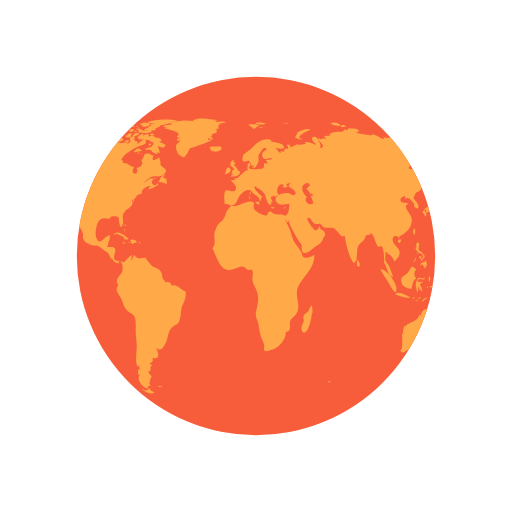
t = 0.00 s
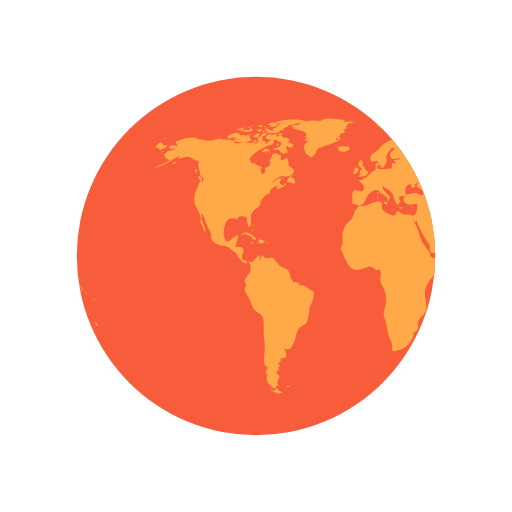
t = 0.50 s
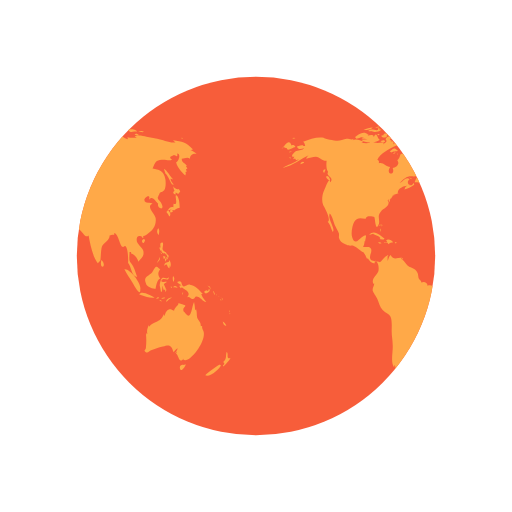
t = 1.00 s
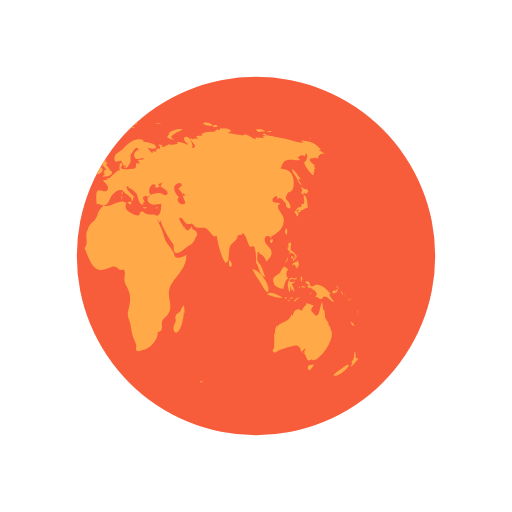
t = 1.50 s

The animated SVG that drew these frames (rendered in a browser with its animation timeline set to each time). Animation: 2 SMIL elements (animateTransform=2); one cycle of 2.00 s, repeats indefinitely.

<svg width="200px"  height="200px"  xmlns="http://www.w3.org/2000/svg" viewBox="0 0 100 100" preserveAspectRatio="xMidYMid" class="lds-earth" style="background: none;"><defs><clipPath id="cut-off"><circle cx="50" cy="50" r="35"></circle></clipPath></defs><circle cx="50" cy="50" r="35" fill="#f75d3a"></circle><g clip-path="url(#cut-off)"><path transform="translate(-65.4465 0)" fill="#ffa948" d="M64.4,74.4c0.3,0.3,0.2,0.3-0.3,0.3C64.1,74.3,64.2,74.5,64.4,74.4z M31.4,75.4c-0.2,0.1-0.3-0.2-0.5,0.1c0.3,0.2,0.6,0.1,0.8-0.1C31.6,75.2,31.6,75.4,31.4,75.4z M84.9,36.9c-0.3,0.2-0.8-0.1-1.1-0.5 c0.1,0.2,0.1,0.6,0.3,0.9c-0.5,0.2-0.2,0.6,0.2,0.7c0-0.1,0-0.3,0-0.4c0.2,0.1,0.4,0.2,0.5,0.3c0.2-0.2,0.2-0.3,0.4-0.5 C85.1,37.2,85,37,84.9,36.9z M85.1,40.6c0-0.6-0.1-2.1-0.6-2.4c-0.6-0.4,0.5,2.1-0.6,1.6c0,0.2-0.1,0.5,0,0.7 c-0.8-0.3-0.9,0.5-1.4,0.9c0.3,0.3,0.4,0.6,0.6,0.9c0.3-0.4,0.2-0.9-0.3-1.2c0.2,0,0.4-0.2,0.6-0.2c0.2,0,0.6,0.2,0.6,0.2 C84.2,41,84.5,40.7,85.1,40.6z M83.7,41c-0.4-0.1-0.7,0.2-0.3,0.6c0.2-0.4,0-0.1,0.3-0.2C83.8,41.2,83.6,41.1,83.7,41z M93.5,62.8 c0.1,0.5,0.3,0.9,0.7,0.8C94.1,63.3,93.8,63,93.5,62.8z M93,71.2c-0.1-0.1-2.5,1.6-2.9,2.1c0.8,0.5,2.9-1.2,3.1-2.1 C93,71.5,92.9,71.2,93,71.2z M95,69.9c-0.4,0.2-0.6,0-0.5-0.4c0,0.1-0.1,0.2-0.1,0.3c0.1-0.5,0.1-0.8-0.1-1.1 c-0.3,0.7,0.1,1.4-0.7,2c0.3,0.3,0.3,0.4-0.1,0.7c0.1,0,0.1,0.1,0.1,0.2C93.9,71.3,95,70.2,95,69.9z M82,50.6 c0.2-0.2,0.3-0.2,0.3-0.5c-0.1,0-0.3-0.1-0.4-0.1C81.9,50.2,81.9,50.4,82,50.6z M82.4,50.6c-0.3-0.4-0.2,0.1-0.1,0.5 c0.2-0.3,0.3-0.5,0.2-0.9C82.5,50.4,82.4,50.5,82.4,50.6z M82.8,49.7c-0.1,0-0.2,0-0.3,0c0,0.1,0.2,0.4,0.2,0.5c-0.1,0-0.1,0-0.2,0 c0.1,0.2,0.1,0.3,0.2,0.5c0.1-0.2,0.1-0.2,0-0.5c0.1,0,0.2,0.1,0.2,0.1C83,50.1,82.9,49.9,82.8,49.7z M81,51 c0.2-0.3,0.3-0.4,0.2-0.8c-0.1,0.5-0.4,0.8-0.6,1.2C80.8,51.3,80.9,51.1,81,51z M81.2,48.6c0.1,0.2,0.1,0.5,0.3,0.3 c0,0.4,0.3,0.6,0.6,0.6c0,0,0-0.1,0.1-0.1c0.1,0.2,0.2,0.3,0.4,0.4c0-0.7-0.6-0.5-0.8-1c-0.2-0.4,0.2-0.9,0-1.4 c-0.5-0.1-0.6,0.3-0.4,1c0,0-0.1-0.1-0.1-0.1C81.1,48.3,81.1,48.4,81.2,48.6z M83.3,52.2c0.1-0.5,0.1-1.1-0.3-1.4c0,0.1,0,0.2,0,0.3 c-0.4,0.2-0.9,0.1-0.9,0.8c0.7-0.7,0.4,0.2,1,0.5c0-0.2,0.1-0.5,0.1-0.7C83.2,52,83.3,52.1,83.3,52.2z M81.5,49.6 c0.1-0.1,0.3-0.1-0.2-0.3C81.4,49.4,81.5,49.5,81.5,49.6z M91.8,57.4c0.1,0.1,0,0.2,0.2,0.1c-0.1-0.2-0.2-0.5-0.3-0.7 C91.6,57,91.7,57.1,91.8,57.4z M90.2,57.3c0.4-0.1,1.1-0.5,0.6-0.9c-0.1,0.4-0.2,0.6-0.4,0.3c-0.1,0-0.5,0.2-0.5,0.3 C89.9,57.2,90,57.2,90.2,57.3z M90.9,56.1c0.1,0.2,0.2,0.3,0.2,0.5c0.1-0.5-0.2-0.8-0.6-0.8C90.7,55.9,90.8,56,90.9,56.1z M90.3,59 c-0.2-0.4-0.7-0.7-1-1.6c0.1,0,0.2,0,0.3,0c-0.7-0.7-1.4-1.7-2.5-1.8c-0.5-0.1-1,0.5-1.3,0.3c-0.5-0.2-0.1-1.4-1.2-0.8 c0.3,0.4,0.6,0.5,0.9,0.6c-0.2,0-0.3,0.1-0.5,0.1c0.1,0.2,0.2,0.4,0.3,0.5c0.1,0,0.2-0.2,0.2-0.2c0.6,0.5,2,1,1,2 c0.6-0.3,0.7,0.4,1.2,0.3c0.4-0.1,0.4-0.5,0.6-0.5C89.2,57.9,89.5,58.9,90.3,59z M93.2,58.5c-0.1,0.1-0.2-0.2-0.2,0.1 C93.3,58.8,93.2,58.6,93.2,58.5z M92.4,57.7c0,0-0.1-0.2-0.2-0.3C92.2,57.6,92.3,57.6,92.4,57.7z M92.9,58c0.1,0.1,0.1,0.1,0.2,0.2 c-0.2-0.2-0.3-0.3-0.5-0.4C92.7,57.8,92.8,57.9,92.9,58z M93.5,59.1C93.6,58.9,93.6,58.8,93.5,59.1z M93.5,58.7c0-0.2,0-0.4-0.2-0.6 C93.3,58.3,93.4,58.5,93.5,58.7z M81,45.9c0.1-0.5,0.2-1-0.1-1.3C80.6,45,80.6,45.5,81,45.9z M94.8,61c0,0,0.1-0.2,0-0.4 C94.7,60.8,94.8,61.1,94.8,61z M94.8,61.2c0.1,0.1,0,0.3,0.2,0.1C94.9,61.1,94.8,61.2,94.8,61.2z M29.5,76.3 c-0.4-0.8-0.5-0.2-0.7-0.2c0.2,0-0.3,0.2-0.3,0.2c-0.2,0-0.6-0.3-0.9-0.4c0.9,0.9,1.9,1.2,2.6,0.7C30,76.6,29.8,76.4,29.5,76.3z M89.6,64.4c0-0.2-0.2-0.3-0.1-0.7c-0.2,0-0.1-0.1-0.3,0c0.1-0.8-0.5-1.1-0.7-1.7c-0.1-0.5,0-1-0.2-1.6c-0.1,0.1-0.1,0.1-0.2,0.2 c0-0.5-0.1-1.1-0.2-1.6c-0.5,0.9-0.5,3.8-1.7,2.2c-0.3-0.5-0.4-0.2-0.4-0.8c0-0.3,0.4-0.5,0.4-0.7c0-0.1-1.1-0.4-1.4-0.5 c0.3,0.3-0.7,0.7-0.8,1.5c-0.5-0.2-0.7-0.4-1.1-0.2c-0.4,0.1-0.7,0.9-0.7,1.1c0,0-0.1,0.1-0.1,0.1c0-0.1,0-0.2-0.1-0.3 c-0.4,0.8-0.6,1.1-1.3,1.4c-0.6,0.3-1.1,0.4-1.6,1c0-0.1,0-0.2,0-0.3c-0.3,0.6-0.5,1.1-0.3,1.8c-0.1-0.1-0.1-0.2-0.2-0.3 c0,0.1,0,0.3,0,0.4c0-0.1-0.1-0.1-0.1-0.2c0.1,1,0.1,1.7,0,2.7c0,0.4-0.6,0.5,0,0.9c0.4,0.2,0.7-0.3,1-0.4c0.8-0.2,1.4-0.5,2.3-0.7 c1.4-0.5,1.7-0.2,2.1,1.1c0.2-0.3,0.5-0.6,0.8-0.8c-0.1,0.4-0.3,0.7-0.6,1c0.2-0.1,0.3-0.2,0.5-0.4c-0.1,0.2-0.1,0.3-0.2,0.5 c0.5,0.2,0.5,2.1,1.5,0.9c0,0.1-0.1,0.1-0.1,0.2C86.9,71.3,90.8,66.1,89.6,64.4z M85.9,71.3c-0.4-0.2-1,0.2-0.7,0.8 c0.2,0.6,0.9-0.4,1.1-0.9C86.2,71.2,86.1,71.2,85.9,71.3z M24.6,44.3c0-0.2,0.2-0.3-0.1-0.5C24.5,44,24.6,44.2,24.6,44.3z M24.2,44.9c0.1,0.1,0.1,0.2,0.1,0.4c0.1-0.2,0.1-0.3,0-0.6C24.1,44.6,24.3,44.8,24.2,44.9z M24.4,43.9c-0.2,0-0.3-0.1-0.3,0.2 C24.3,44.1,24.4,43.9,24.4,43.9z M36.2,56.9c-1-0.3-1.6-1.5-2.7-1.1c0-0.7-0.8-0.9-1.2-0.6c0-0.4-0.4-0.5-0.5-0.8 c-0.1-0.1-0.1-0.7-0.2-1c-0.3-0.7-0.6-0.8-1.2-1.1c-0.6-0.3-0.6-0.2-1.1-0.8c-0.3-0.4-0.6-0.7-1-1c0.1,0,0.2-0.1,0.3-0.1 c-0.9-0.2-1.7,0.6-2.3-0.6c-0.4,0.3-0.4,0.8-0.6,1.2c0-0.3,0-0.7,0-0.9c0.4-0.6-0.1-0.2-0.5,0.1c-0.3,0.2-0.7,0.9-1,1 c0,0-1.6-0.3-1.6-0.3c-0.8-0.7,0.1-1.4-0.1-2.2c-0.2-0.8-1.1-0.3-1.6-0.5c0.2-0.3,0.3-0.7,0.3-1.1c0.1,0,0.1,0,0.1,0.1 c0.2-1.2,0.5-1.7-0.7-0.8c-0.6,0.5-1.3,1.5-1.8,0c-0.3-0.8,0-2.4,0.4-3.1c0.7-1.1,1.6-0.5,2.3-0.6c-0.1-0.7,1.4-0.4,1.6-0.3 c0.2,0.3,0.2,2.8,0.8,1.6c0.5-1-0.4-1.7,0.5-2.7c0.6-0.7,2-1.1,1.3-2.2c0.1,0,0.1,0,0.2,0.1c0-0.2,0-0.3,0.1-0.4 c0,0.4,0,0.4-0.1,0.8c0.3-0.4,0.3-0.4,0.3-0.9c0.1,0.1,0.1,0.1,0.1,0.2c0.2-0.3,0.4-0.5,0.4-0.7c0,0,0.4-0.1,0.6-0.1 c-0.1,0-0.3,0-0.5,0c0.4-0.2,0.8-0.2,1.1-0.4c-0.1,0,0,0-0.2,0c-0.1-0.9,1.4-1.5,1.9-1.4c-0.5,0.2-0.4,0.3-0.6,0.7 c0.5-0.1,1.4-0.5,1.9-0.9c0-0.1-0.1-0.3-0.1-0.4c-0.6,1.2-1.7-0.1-0.8-0.7c-0.7-0.6-1.3,0.5-2,0.8c0.5-0.5,1.1-1.2,1.7-1.3 c0.8-0.2,1.5,0.2,2.2-0.4c1.2-0.9,0.1-1.1-0.6-1.9c0.2-0.5-0.1-0.9-0.2-1.5c-0.5,0.5-1.8,1-1.1-0.3c-0.5,0-0.6-0.4-1.2-0.4 c-1,0-0.4,0.7-1.2,1.3c0.6,0.8-0.3,1.4-0.9,1.5c0.6,1.6-1.5,1.4-0.5-0.2c-0.8,0-1.4-1-2.2-0.7c0-0.6,0.1-0.4-0.3-0.7 c0.5-1.3,2.5-2.2,3.5-2.7c0.3-0.1,1.4-0.2,1.3-0.9c-0.2-1-1.3,0.4-1.7,0.6c0.1-0.2,0-0.2,0.1-0.5c-0.2,0-0.2-0.2-0.6,0 c0.1-0.1,0.1-0.2,0.2-0.3c-0.1,0-0.2,0-0.4-0.1c0.7-0.6-0.4-1-0.8-0.1c0.5,0.5-0.1,0.7-0.5,1c0.1-0.1,0.1-0.2,0.2-0.3 c-0.5-0.2-1,0.1-1.6,0c-0.4-0.1-0.7-0.4-1.2-0.1c0,0,0.1,0.1,0.1,0.1c-0.4,0.1-1.1,0.1-1.7,0c0.1-0.1,0.3-0.1,0.4-0.2 c-0.6-0.3-1.5-0.7-2.1-0.3c0.1-0.1,0.1-0.2,0.2-0.3c-0.4,0.3-0.9,0-1.4,0c-0.6,0.1-1.2,0.4-1.8,0.4c-0.6,0-2.5-0.4-2.7-0.6 c-1.3-0.2-2.7,0.3-4,0.8c0.3,0.2,0.3,0.4,0.4,0.8c-0.2,0-0.3,0-0.5,0c0.1-0.1,0.1-0.1,0.2-0.2c-0.4,0-0.9,0.2-1.3,0.3 c0.2,0.7,0.9,0.5,1.4,0.3c-0.3,0.5-0.9,0.4-1.5,0.6c-0.5,0.2-1.4,1.3-0.4,1.1c-0.1,0.1-0.1,0.3-0.3,0.5c0.2-0.1,0.3-0.1,0.5-0.1 c0,0.1,0,0.1-0.1,0.2c0.1,0,0.1-0.1,0.2-0.1c0,0.1,0,0.1,0,0.2c0.2-0.1,0.4-0.1,0.6-0.2c-1,0.9-2.2,1-3.2,1.7 c2.1-0.4,3.5-1.8,5.4-2.6c-0.3,0.1-0.7,0.4-0.8,0.8c0.8-0.2,1.2-0.4,1.9-0.4c0.8,0.1,1.3,0.9,2.1,0.8c-0.1,0.6-0.1,1.8,0.3,2.2 c-0.6,0.8,1.3,1,0.4,2c-0.2-1.2-0.9,1-1.2,1.6c-0.4,0.8-0.5,2-0.2,2.8c0.2,0.4,1.7,3,0.9,3.3c0.6,0.7,0.6,1.2,1,2 c0.6-0.7-1.1-2.5-0.6-3.6c0.4,0.2,0.8,1.8,1,2.3c0.2,0.4,0.6,1.1,0.8,1.6c0.1,0.7-0.2,0.6,0.2,1.3c0.2,0.4,0.9,0.7,1.3,0.9 c0.5,0.3,1,0.1,1.3,0.2c0.8,0.3,1.4,1.1,2.1,1.3c0,0-0.1,0-0.1,0c0.4,0.5,0.5,0.9,0.7,1.3c0.1-0.1,0.1-0.1,0.1-0.2 c0.4,0.6,0.9,1.2,1.4,1c-0.1-0.8,0.3-0.4,0.5-0.1c0.3,0.5,0.3,1.3,0.2,1.7c-0.2,0.7-1.6,1.6-0.9,2.5c0-0.1,0.1-0.1,0.1-0.2 c0,0.6-0.4,0.8-0.3,1.5c0.1,0.3,0.7,1.2,0.9,1.6c0.3,0.7,0.5,1.6,1,2.1c0.5,0.6,1.3,0.7,1.6,1.4c0.3,0.7,0.2,2,0.2,2.8 c0,1,0.2,1.8,0.2,2.7c0.1,1.2-0.5,3.5,0.3,4.4c0-0.2,0-0.3,0-0.5c0.3,0.3,0.2,0.4,0.3,0.9c-0.1,0-0.2-0.1-0.3-0.1c0,0.5,0,0.6-0.1,1 c0.1,0,0.3,0.1,0.4,0.1c-0.8,1.1,0.7,2.6,1.6,2.7c-0.1-0.5,0.1-0.6,0.6-0.6c-0.6-0.4-0.2-0.6-0.2-1c0-0.2,0.3-0.7,0.3-0.7 c0-0.2-0.3-0.5-0.3-0.4c0-0.1-0.3-0.3-0.3-0.6c0-0.2,0.4-0.2,0.4-0.2c0.1-0.5-0.2-0.7,0.3-1c0-0.1-0.1-0.1-0.1-0.2 c-0.8,0,0-0.5,0-0.4c0.1-0.3,0.5-0.3,0.1-0.9c1.8,0.4,1.2-1.1,0.8-2c1,0.9,1.4,0,1.9-1c0.6-1.3,0.3-2.4,1.5-3.2 c0.7-0.5,0.7-0.1,1.1-1c0.3-0.8,0.3-1.4,0.4-2.2C35.4,59.7,36.6,58.3,36.2,56.9z M24.2,26.2c-0.2,0-0.3-0.1-0.5,0 C23.9,26.6,23.9,26.3,24.2,26.2z M22.4,25.3c-0.2,0.1-0.4,0.2-0.5,0.3c0.4,0.1,0.8,0,1.2,0c-0.2,0-0.4,0.2-0.6,0.2 c0.5,0,1.7,0,2-0.5c-0.2,0-0.3,0-0.4,0c0-0.1,0-0.2,0.1-0.3c-0.4,0.1-0.3-0.1-0.4,0.4C23.3,25.5,22.8,25.2,22.4,25.3z M24.2,27.3 c-0.5-0.1-0.6-1.9-1.2-0.5c0-0.6-0.7-0.4-1.2-0.3c0.1-0.1,0.1-0.1,0.2-0.2c-0.5-0.1-1.1,0.2-1.5,0.5c0.2,0,0.4,0.1,0.7,0.1 c-0.2,0-0.4,0.1-0.6,0.1c0.3,0.2,0.8,0.1,1.2,0.2c-0.4,0-0.8,0.1-1.2,0.1C21.2,28.1,23.6,27.9,24.2,27.3z M24,24.9 c0-0.3-0.3-0.1-0.7,0C23.6,25,23.8,24.9,24,24.9z M21.6,25.4c0.4-0.1,0.9-0.1,1.2-0.5c-0.6,0-1.2,0.2-1.8,0.5 C21.2,25.4,21.4,25.4,21.6,25.4z M32.4,34.8c-0.1,0-0.2,0.2-0.3,0c0,0,0.1-0.1,0.1-0.1c-0.1,0-0.3,0-0.4,0c0.2-0.2,0.3-0.5,0.5-0.7 c-0.6,0.1-1.2,1.1-1.3,1.6c0.3,0,0.7,0,1,0.1c-0.1,0.1-0.1,0.1-0.2,0.2c0.1-0.1,0.4-0.2,0.5-0.3c0,0.1,0,0.2-0.1,0.4 c0.4,0,0.5-0.3,0.4-0.7c-0.1,0-0.1,0-0.2,0.1c0-0.1,0.1-0.2,0.1-0.3C32.6,34.9,32.5,34.9,32.4,34.8z M14,35c0.7,0.6,0.5-0.1,0.2-0.5 C13.7,34.1,13.5,34.6,14,35z M19.6,27.1c0.8-0.1,1.5-0.7,2.3-0.8c-0.9-0.9-1.9,0-2.6,0.5C19.5,26.8,19.5,27,19.6,27.1z M27.7,29.4 c-0.8-0.6-0.7-0.5-1.6,0.2c0.1,0,0.4,0.2,0.3,0.2C27,29.4,27.6,29.7,27.7,29.4z M13.3,33.1c-0.2,0.2-0.3,0.4,0,0.7 c0.1-0.2,0.2-0.5,0.3-0.7C13.4,33.1,13.4,33.1,13.3,33.1z M27.5,30.1c0.1,0,0.1,0.3,0.2-0.1C27.6,30,27.6,30.1,27.5,30.1z M29.8,36 c-0.1,0,0-0.3-0.2-0.1c0.3,0.2,0.2,0.2,0.6,0.1C30.1,36.1,29.9,36.1,29.8,36z M26.7,30c0.2,0,0.3,0.1,0.6-0.2 C27,29.8,26.9,29.9,26.7,30z M30.5,35c-0.2-0.2-0.3-0.3-0.6-0.3C30.1,34.9,30.3,34.9,30.5,35z M27,25.3c0,0.2,0.1,0.2,0,0.5 c0.7,0.2,2.2,0.4,2.7-0.2c-0.7-0.3-1.4,0.1-2.1-0.2c0,0,0.1-0.1,0.1-0.1c-0.4-0.2-0.8-0.3-1.3-0.1C26.7,25.3,26.8,25.3,27,25.3z M26.8,24.9c0.2,0,0.3,0,0.5,0C27.2,24.8,26.9,24.9,26.8,24.9z M27.5,24.4c0.1,0,0.2,0,0.4,0c-0.1,0.1-0.2,0.1-0.3,0.2 c0.6,0.4,1.2,0,1.8-0.2c-0.5-0.6-1.3-0.6-2-0.2C27.3,24.4,27.4,24.2,27.5,24.4z M26.3,25.8c0.2,0,0.3,0.1,0.5-0.1 C26.6,25.6,26.1,25.4,26.3,25.8z M27,24.8c-0.1-0.2-0.1-0.3-0.5,0C26.8,24.9,26.8,24.7,27,24.8z M29.7,26.4c0.1,0,0.3,0,0.5,0 c-0.2-0.3-0.6-0.4-0.9-0.2C29.4,26.5,29.4,26.4,29.7,26.4z M26.9,26c-0.5-0.1-0.9,0.1-1,0.7c0.5-0.1,1-0.3,1.4-0.6 C27.1,26.1,27,26,26.9,26z M31.5,27.3c-0.4-0.3-0.7-0.5-1.2-0.4c-0.2-0.6-0.9-0.4-1.3-0.2c0.3-0.8-0.6-0.5-1-0.2 c0-0.1,0-0.1-0.1-0.2c0.1-0.1,0.2-0.1,0.3-0.2c-0.6,0-1.1,0.2-1.4,0.8c0.1,0,0.2,0,0.3,0C27.1,27,27,27,26.9,27.1 c0.6,0.3,2.7,0.1,2.5,0.6c0.8,0.1,0.7,0.4,0.2,0.9c-0.3,0.3-0.9,0.1-1.3,0.6c0.5,0.2,0.9-0.2,1.4,0.3c0,0-0.1,0.1-0.1,0.1 c0.4,0.3,0.8,0.5,1.2,0.5c-0.1-0.2-0.2-0.5-0.4-0.7c1.4,1.5,0.5-0.9,0.4-0.7c0.3-0.6,0.9,0.8,1.6-0.4c-0.5-0.1-0.8-0.5-1.3-0.6 c0.2-0.1,0.3-0.1,0.5-0.2C31.6,27.5,31.5,27.4,31.5,27.3z M25.7,24.7c0.2,0.1,0.4,0.1,0.6,0.1c-0.1-0.4-0.5-0.5-0.9-0.3 c0.1,0,0.1,0,0.2,0.1c-0.1,0-0.2,0.1-0.3,0.1C25.4,24.7,25.5,24.7,25.7,24.7z M29,24c0.5,0.1,0.9,0.1,1.4,0.1 c-0.3,0.1-0.7,0.1-1,0.1c0.1,0.2,0,0.1,0.2,0.3c-0.2,0.1-0.5,0.2-0.8,0.3c0.2,0.1,0.3,0.2,0.4,0.3c-0.4-0.2-0.8,0-1.1,0.3 c0.7,0.1,1.9,0.3,2.5-0.2c-0.1,0-0.2,0-0.4,0c0.4-0.3,1-0.4,1.2-0.7c-0.1,0-0.2,0-0.3,0c0.9,0,1.8-0.4,2.7-0.6c-0.1,0-0.3,0-0.4,0 c0.4-0.1,0.9-0.1,1.3-0.3c-1.6-0.4-4.4-0.4-5.9,0.3C28.9,23.8,28.9,23.9,29,24z M29.5,28.2c-0.2-0.3-0.3-0.3-0.5,0.2 C29.3,28.4,29.4,28.3,29.5,28.2z M24.4,24.6c-0.2,0-0.4-0.1-0.6,0.1C24,24.7,24.2,24.6,24.4,24.6z M25,27.4c-0.2,0-0.4,0-0.7,0.2 c0.3,0.2,0.6,0.2,0.9,0.1C25.2,27.4,25.1,27.5,25,27.4z M24.4,26.5c0.4,0.5,0.9,0.5,1.3,0c-0.1,0-0.2-0.1-0.2-0.1 c0.2-0.1,0.2-0.1,0.3-0.3c-0.4,0-0.9-0.1-0.9,0.3C24.7,26.4,24.6,26.5,24.4,26.5z M25.3,25.7c0.4,0.2,0.9-0.1,0.9-0.5 c-0.4,0-0.8,0-1.1,0.4C25.5,25.4,25.3,25.7,25.3,25.7z M78.1,46.7c-0.7,0.3-0.2,0.9,0,0.7C78.4,47,78.4,46.8,78.1,46.7z M24.7,46.8 c0.2,0,0.3,0,0.4-0.2c-0.8-0.5-2-1.9-3-0.7c0.3-0.1,0.6-0.2,0.9-0.3c0,0-0.1,0.1-0.1,0.1c0.6,0.3,1,0.3,1.4,0.8 c-0.1,0.1-0.1,0.2-0.2,0.2C24.3,46.7,24.5,46.8,24.7,46.8z M55.7,40.5c-0.1,0.1-0.2,0.1-0.4,0.1c0.4,0.2,0.3,0.1,0.6-0.2 C55.9,40.4,55.8,40.4,55.7,40.5z M49.5,32.8c0.1-0.4,0.2-0.6-0.3-0.4C49.2,32.7,49.3,32.7,49.5,32.8z M48.9,38.1 c0-0.3,0.1-0.4,0-0.7C48.6,37.7,48.8,37.8,48.9,38.1z M45.1,32.6c0.1-0.1,0.1-0.3,0.2-0.1c0,0.1,0.4,0.4,0.4,0.6 c0,0.4-0.6-0.1-0.3,0.6c-0.1,0-0.2,0.1-0.3,0.1c0.1,0,0.3,0.2,0.5,0.2c-0.2,0.1-0.4,0.3-0.6,0.5c0.7,0,1.9,0,1.9-1 c-0.6-0.2-0.6-1-1.2-1.2c0.2-0.2,0.2-0.5,0.3-0.6c-0.2,0-0.3,0-0.5,0c0.1-0.1,0.2-0.3,0.3-0.4C45,31.2,44.9,32,45.1,32.6z M53.3,40.5c-0.2,0-0.2,0.1-0.4-0.1c0,0.1,0,0.1,0,0.2c0.3,0.1,0.5,0.2,0.8,0C53.5,40.5,53.5,40.5,53.3,40.5z M41.5,27.3 c-0.3,0-0.6,0-0.9,0c0-0.1,0.2-0.4,0.2-0.4c0.3,0.3,0.4,0.3,0.8,0.3c-0.2-0.3-0.2-0.4-0.6-0.6c0.1,0,0.3,0,0.5,0 c-0.1-0.1,0-0.2-0.2-0.4c0.3,0,0.5-0.1,0.7-0.2C42,26,42,26,41.9,26c0.2,0,0.3,0,0.5,0c-0.1-0.1-0.2-0.2-0.2-0.3 c0.3-0.2,0.3-0.2-0.1-0.5c0.2,0,0.5-0.1,0.7-0.1c-0.3-0.4-0.2-0.7,0.3-0.9c-0.2,0-0.3,0-0.5,0c0.5,0,1-0.2,1.6-0.3 c-0.6-0.3-1.5-0.1-2.1,0c0.1-0.1,0.2-0.1,0.2-0.2c-0.6-0.1-1.3-0.1-1.9-0.1c0.7,0,1.5,0.1,2.2-0.1c-1.4-0.2-3.8-0.7-5,0.1 c0.1,0,0.3,0.1,0.4,0.1c-1.6-0.3-3.3-0.2-4.8,0.4c0.2,0,0.3,0.1,0.5,0.1c-0.6,0.3-1.4,0.1-1.9,0.5c0.4,0.1,0.8,0.2,1.2,0.2 c-0.3,0-0.7,0-1,0.1c0.2,0.2,4.1,0.7,2.5,1.7c0.3,0.1,0.5,0.2,0.8,0.4c-0.9-0.5-1,0.9,0,0.2c-0.6,1-1.2,0.7-0.8,2.1 c0.2,0.7,0.5,0.9,0.9,1.1c0.7,0.4,0.6,0.2,1.1-0.4c0.1-0.1,0.4-0.9,0.6-1.1c0.4-0.3,0.8-0.2,1.1-0.4C39.3,28.2,40.4,27.9,41.5,27.3z M25.3,47.4c0.3,0.1,0.4-0.1,0.6,0.3c0.2-0.4,0.6-0.3,0.9-0.4c-0.3-0.4-0.9-0.7-1.4-0.4c0.2,0.2,0.1,0.2,0.3,0.4 c-0.2,0-0.3,0.1-0.6,0C25,47.6,25.1,47.4,25.3,47.4z M80.8,58.3c0.1,0,0.2-0.1,0.3-0.1C81,58,80.7,58,80.5,58.4 C80.6,58.4,80.7,58.3,80.8,58.3z M82.5,56.6c-0.2-0.4-0.3-0.7-0.5-1.1c0.2-0.1,0.3-0.3,0.5-0.3c0-0.1,0-0.1,0-0.2 c-0.4,0.2-1.4,0.1-0.8-0.4c0.5-0.4,1.2,0.5,1.3-0.5c-0.4,0.6-0.9,0-1.3,0.2c-0.3,0.2-0.5,1.1-0.5,1.5c0,0,0.3,1.2,0.2,1.2 c0.4,0.2,0.2-0.9,0.4-1.2c0,0.4,0.1,0.6,0.2,0.9c0.1-0.1,0.2-0.1,0.3-0.2c-0.1,0.3,0,0.3,0,0.5C82.5,56.9,82.4,56.8,82.5,56.6z M78.5,55.3c0.1,0.8,1.5,1.1,1.9,1.1c0.1-0.7,0.3-1.8,0.9-2c-0.6-0.8-0.4-1.3,0-1.8c-0.4-0.2-0.5-0.6-0.8-0.5 c-0.3,0.1-0.6,0.9-0.8,1.1C79.1,53.9,77.9,54,78.5,55.3z M85.8,57.1c-0.1,0.1-0.2,0-0.2,0.5C85.8,57.4,85.7,57.2,85.8,57.1z M83.6,56c-0.1,0-0.2,0-0.3,0C83.6,56.5,83.5,56.1,83.6,56z M81.6,58.9c-0.1-0.2-0.1-0.4-0.5-0.3C81.3,58.8,81.4,58.8,81.6,58.9z M82.3,58.2c-0.1-0.2-0.5-0.1-0.8,0.1C81.7,58.4,82,58.3,82.3,58.2z M78.7,58c0.5,0.1,1,0.2,1.5,0.1c-0.6-0.3-2.6-1.5-3-0.6 C77.7,57.7,78.2,57.8,78.7,58z M77.4,56.5c0.3-1-2-4.1-3.1-3.9c0.4,0.9,1,1.6,1.5,2.5C76,55.4,77.5,58.3,77.4,56.5z M84.2,56.1 c0.2,0.1,0.3,0,0.5,0.2c-0.2-0.5-0.6-0.6-0.9-0.2C84,56.1,84.1,56.1,84.2,56.1z M83.9,55.1c0.1-0.4,0.3-0.8-0.1-1.2 C83.7,54.3,83.7,54.7,83.9,55.1z M82.7,58.8c0.2-0.3,0.6-0.5,0.9-0.7c-0.5,0-1,0.2-1.2,0.8C82.5,58.9,82.6,58.9,82.7,58.8z M44.1,33.6c-0.1,0.1-0.1,0.3-0.2,0.4c0.4,0.1,1.4-0.5,1.1-1C44.7,32.3,44,33,44.1,33.6z M41.8,29.6c0.5,0.1,1.1-0.1,1.5-0.5 c0-0.1-0.2-0.4-0.2-0.5c-0.6,0.1-1.9-0.2-2.3,0.3c0.2,0,0.3,0.1,0.5,0.1c-0.1,0-0.2,0.1-0.4,0.2c0.2,0.1,0.3,0.1,0.5,0.2 c-0.1,0.1-0.2,0.1-0.2,0.2C41.4,29.5,41.6,29.5,41.8,29.6z M48.7,38.5C48.8,40.2,49,37.2,48.7,38.5z M50.5,39.4 c-0.2,0-0.4,0.1-0.6,0c0.1,0.3,0.4,0.5,0.7,0.6C50.7,39.5,50.6,39.5,50.5,39.4z M24.1,47.3c-0.1,0.1-0.2-0.1-0.2,0.1 c0.3,0.2,0.3,0.2,0.6,0.1C24.4,47.3,24.3,47.4,24.1,47.3z M70,51c-0.1-0.1-0.1-0.1-0.2-0.2C69.3,52.7,70.9,52.3,70,51z M61,60.2 c0-0.2-0.1-0.4-0.2-0.6c-0.1,0.3-0.3,0.5-0.4,0.7c-0.1,0.8-0.9,0.8-1.1,1.4c-0.2,0.4,0.1,0.7,0,1.1c-0.1,0.4-0.3,0.6-0.4,1 c-0.1,1.2,0.5,1.5,1.1,0.7c0.5-0.7,0.9-2.6,0.9-3.5c0,0.1,0.1,0.2,0.1,0.2C61.1,60.9,61,60.6,61,60.2z M74.3,48.1 c-0.9,0.8-1-2.4-2-2.6c0,0.2,0,0.2,0,0.4c-0.3-0.1-0.5,0-0.9,0.1c0.1,0.9-1.3,1.5-1.5,2.2c-0.2,0.6-0.2,2.1-0.3,2.7 c-0.1,0.1-0.3,0.4-0.5,0.5c-1-1.2-1.5-3.8-1.8-5.4c-0.6,0.6-1.1-0.6-1.6-1c-0.5-0.5-0.4-0.4-1.1-0.5c-0.5-0.1-0.9,0.1-1.3-0.1 c-0.4-0.2-0.5-0.6-0.8-0.7c-0.3-0.1-0.5,0.2-1,0c-0.7-0.3-0.8-1.5-1.5-1.1c0.1,0.9,0.8,1.3,1,2.1c0-0.2,0.1-0.4,0.1-0.5 c0.1,1.3,1,0.8,1.4-0.1c-0.1,0.9,0.5,0.7,0.8,1.1c0.4,0.8,0.2,0.6-0.1,1.2c-0.4,1-0.6,1.2-1.5,1.7c-0.6,0.4-2,1.9-2.6,1.1 c-0.3-0.4-0.1-0.9-0.2-1.3c-0.2-0.5-0.7-1-0.9-1.4c-0.4-0.8-1.8-3-1.6-3.7c0,0.3-0.2,0.5-0.2,0.7c-0.2-0.3-0.4-0.5-0.5-0.9 c0.1,0.8,0.6,1.5,0.9,2.2c0.3,0.7,0.4,1.4,0.7,2.1c0.3,0.7,2,2.5,1.7,3c0.5,0.9,1.8,0.2,2.4-0.1c0.1,3.4-3.7,4.9-3.4,7.8 c0.1,1.4,0.7,2.7-0.3,3.9c-0.7,0.8-1,0.7-1.1,1.7c0,0.5,0.2,0.8-0.1,1.3c-0.1,0.2-0.6,0.3-0.7,0.5c0,0.1,0,0.5-0.1,0.7 c-0.2,0.5-0.5,1.1-0.9,1.5c-0.5,0.6-0.9,0.8-1.4,1c-0.2,0.1-1.4,0.4-1.5,0.4c-0.6-0.2-0.2-0.7-0.3-1.2c-0.2-0.8-0.6-1.4-0.8-2.2 c-0.2-0.9-0.2-1.6-0.5-2.5c-0.3-0.8-0.5-1.3-0.2-2.2c0.3-1.4,0.5-2.2,0.1-3.5c-0.3-1-0.9-1.5-0.9-2.5c0-0.8,0.3-1.3-0.2-1.9 c-0.9,0.6-1.1-0.8-2.2-0.5c-0.7,0.2-1.9,0.8-2.6,0.6c-1.5-0.3-2.2-3.1-2.8-4.2c0.8-0.8,0.2-2.2,0.4-3c0.1-0.4,0.4-1.2,0.6-1.5 c0.4-0.6,0.9-0.7,1.2-1.3c0.5-0.8,0.3-1.3,1-2c0.8-0.9,0.3-0.3,1.4-0.5c0.9-0.1,2.7-1.4,3.4-0.6c0.1,0,0.2-0.1,0.2-0.1 c-0.2,0.8-0.3,1.2,0.3,1.7c0.5,0.4,1.7,1.1,2.2,0.8c0.1,0,0-0.6,0.5-0.7c0.2-0.1,0.7,0.4,0.9,0.5c0.5,0.2,1.7-0.1,1.9,0.3 c0.9,0.2,1-1.5,1-2.3c-0.6,0-1.4,0.3-1.9,0.1c-1.2-0.5-0.9-1.5,0-1.9c0.4-0.2,1.1-0.3,1.6-0.3c0.4,0,1,0.7,1.4,0.3 c0.6-0.6-0.9-1.3-1.3-1.6c0.3-0.4,0.2-0.2,0.2-0.5c0.1-0.1,0.2-0.1,0.4-0.2c-0.4-0.1-1.6,0.5-0.6,0.6c-0.4,0.4-0.8,0.5-1.1,0.1 c0.1-0.1,0.2-0.1,0.3-0.2c-1-0.9-1.9,1.4-1,1.8c-0.2,0.1-0.5,0.3-0.7,0.5c-0.2-0.4-0.3-0.3-0.7-0.2c0.1,0.1,0.1,0.1,0.2,0.2 c-0.3-0.1-0.2,0.1-0.4-0.1c0,0.5,0.2,0.7,0.4,1.1c-0.1,0-0.2-0.1-0.3-0.1c0.1,0.2,0.1,0.2-0.1,0.2c0,0.1,0.1,0.2,0.1,0.4 C52,40,52,38.4,51.7,37.9c-0.3-0.5-1.4-1.3-1.6-1.2c-0.1-0.2,0-0.2,0-0.3c-1.3,0,1.2,2,1.3,2.3c-0.7-0.5-0.1,0.3-0.7,0.8 c0.3-1-0.8-1.3-1.3-1.8c-0.6-0.6-0.2-0.5-0.9-0.6c-0.5-0.1-1.1,0.5-1.3,0.7c-0.8,0.6-0.7,1.7-1.5,2.2c-0.8,0.5-1.1-0.4-1.8-0.1 c-0.1-0.5-0.2-2.3,0.1-2.6c0.4-0.5,1.5,0.4,1.9-0.1c0.7-0.8-0.5-1.5-0.8-2c0.3,0,0.5-0.1,0.8,0c0-0.1-0.1-0.3-0.1-0.4 c0.5,0.3,0.9-0.3,1.2-0.6c0.3-0.3,0.8-0.7,1-0.9c0.1-0.2,0.3,0.2,0.4-0.1c0,0-0.1-0.3-0.1-0.4c0.2-0.4-0.2-0.8,0.5-1 c0,0.1,0.1,0.4,0.1,0.5c-1.1,0.9,1.1,0.8,1.5,0.7c0.6-0.1,0.7,0.1,1.1-0.3c0.2-0.2-0.2-1.4,0.7-0.6c0-0.2,0-0.3,0-0.5 c-0.2-0.1-0.1-0.1-0.3-0.3c0.5-0.2,0.9,0,1.3-0.3c-0.6-0.4-1.5,0.5-1.9-0.3c-0.4-0.7,0.2-1.2,0.8-1.5c-0.5-0.8-0.9,0.1-1.2,0.5 c-0.7,0.9-0.3,0.8-0.4,1.8c0,0.2-0.6,1.4-0.9,1.3c-0.4-0.1-0.7-1.2-1-1.4c-0.3-0.1-1.5,0.8-1.2-0.8c0.1-0.6,1.1-1,1.6-1.5 c1-1.1,2.6-2.5,4.1-1.6c-0.1,0-0.2,0.1-0.3,0.1c0.4,0.2,2.3,0.3,2.6,0.9c0.4,1-1.2,0.3-1.6,0.4c0.5,0.3,0.5,0.9,1.1,1 c-0.1-0.1-0.1-0.2-0.2-0.3c0.2,0,0.6,0,0.9,0c-0.1-0.1-0.1-0.2-0.2-0.3c0.3-0.3,0.6-0.4,0.9-0.2c0-0.3-0.1-0.6-0.3-0.9 c0.4,0,0.6,0.1,0.8,0.3c-0.1,0-0.2,0-0.3,0c0.4,0.6,1.1-0.3,1.9-0.4c-0.1,0.1-0.1,0.1-0.2,0.2c0.5,0,1.2-0.1,1.6-0.3 c-0.1-0.1-0.2-0.1-0.3-0.2c0.6-0.2,1.5,0.2,2.1,0.5c0-0.1,0.1-0.1,0.1-0.2c-0.7-0.3-1.2-1.5-0.2-1.4c0.5,0,1.4,1.7,1,2.2 c0.4,0,0.5-0.1,0.6-0.5c-0.4-0.4-0.6-0.8-1-1.2c0.1-0.1,0.2-0.1,0.3-0.2c-0.1-0.1-0.1-0.2-0.2-0.2c0.2,0.2,0.4,0.4,0.6,0.6 c-0.1-0.1-0.1-0.2-0.2-0.2c0.4-0.2,0.8-0.2,1.2,0c-0.3-0.2-0.3-0.4-0.5-0.6c0.4-0.1,0.9-0.1,1.3-0.1c-0.1-0.1-0.2-0.1-0.3-0.2 c0.6-0.7,1.8-0.5,2.7-0.6c0.1-0.4,0.5-0.5,0.9-0.3C68.1,25,68,25,67.9,25c0.7,0.2,1.8-0.1,2.3,0.6c-0.2,0.1-0.5,0.3-0.7,0.4 c1.1,0.1,2.1,0.5,3.2,0.4c-0.1-0.1-0.1-0.2-0.2-0.2c1.1,0,1.5,0.7,2.5,1c0-0.1-0.1-0.2-0.1-0.4c0.6,0.2,1.2,0.1,1.8,0.1 c-0.1-0.1-0.3-0.2-0.4-0.3c0.5-0.3,1.7-0.1,2.3,0.1c0.7,0.2,1.4,0.2,2.1,0.4c1.1,0.2,2.5,0.9,3.6,0.7c-0.2-0.1-0.3-0.2-0.5-0.4 c1.8,0.3,2.5,0.3,3.9,1.8c-0.2,0-0.2,0.1-0.5,0.1c0.4,0.2,0.9,0.4,1.2,0.8c-0.6-0.2-1.3,0.2-1.3,0.9c-0.5-0.4-1.1,0-1.6,0 c0,0.9,0.6,0.7,1,1.4c-0.1,0-0.1,0-0.2,0c0.1,0.2,0.2,0.3,0.3,0.5c-0.1,0.1-0.2,0.1-0.3,0.2c0.1,0.1,0.1,0.3,0.2,0.4 c-0.1,0-0.2,0.1-0.3,0.1c0.2,0.4,0,0.4,0,0.7c-0.7-0.7-1.6-1.6-1.8-2.6c0.5-0.2,1-1.7,0.2-1.7c0.2,1-0.4,0.2-0.7,0.3 c-0.4,0.2-1.1,0.3-0.3,0.9c-0.6,0.3-1.3-0.1-2,0c-1.2,0.1-1.2,0.4-1.8,1.7c1.2,0.2,2.2,0.4,2.5,2.1c0.1,0.6,0.1,1.6-0.2,2.1 c-0.4,0.5-0.6,0.3-0.9,0.6c0,0-0.4,0.9-0.4,0.9c0.1,0.5,0.3,0.4,0.6,0.9c1.1,1.9-0.9,1.2-0.5,0.3c-0.2-0.2-0.7-0.8-0.7-0.8 c-0.4-0.2-0.5-0.6-1.1,0c0.4-1.3-0.9-0.4-0.9,0c0,0.9,1.3,0.4,1.6,0.8c-1.4,0.4,0.5,2.1,0.6,2.8c0.2,1.5-0.7,2.5-1.6,3.1 c-0.3,0.2-0.4,0.3-0.8,0.4c-0.1,0,0.1,0.4-0.1,0.4c-0.1,0-0.2-0.3-0.2-0.3c-0.1,0-1-0.5-1,0.7c0,0.8,1.1,1.3,1.3,2.1 c0.2,1.1-0.4,1.4-1,2.1c0-0.5-0.9-1.6-1.4-1.6c0-0.1,0-0.2,0-0.3c-0.1,0-0.2,0-0.3,0c0,0.6-0.1,1.2,0,1.7c0.1,0.4,0.5,0.7,0.7,1.1 c0.4,0.8,0.5,1.3,0.8,2.1c-1.2-0.2-1.1-2-1.8-2.8c0,0.1,0,0.2,0,0.2C75.1,51,75,47.7,74.3,48.1z M53.6,51.4 c-0.1-0.1-0.1-0.1-0.2-0.2C53.5,51.3,53.5,51.4,53.6,51.4z M61.2,39.7c-0.1-0.7-0.4-0.9-0.5-1.5c0.3,0.1,0.3,0,0.5,0 c-0.2-0.4-0.5-0.6-0.5-0.1c-0.1-0.7-0.6-0.8-0.9-1.4c0.1,0,0.2,0,0.3,0c0.2-0.4-0.1-0.3,0.4-0.3c0.1-1-1-0.7-1.3-0.2 C58.7,37,59.4,38,60,38.5C59.1,39.1,60.4,40.4,61.2,39.7z M50.4,24.2c0.4,0.2,1,0.2,1.5-0.1c-0.6-0.2-1.4-0.2-2-0.1 C50.1,24.2,50.2,24.2,50.4,24.2z M51,25c0.1,0,0.3-0.1,0.4-0.1c-0.3-0.1-0.5-0.1-0.8-0.1c0.1,0.3,0.1-0.1,0,0.2 C50.8,24.9,50.9,24.9,51,25z M49.1,24.8c0.1,0,0.2,0.1,0.3,0.1c-0.1,0-0.1,0.1-0.2,0.1c0.7,0.5,0.8-0.4,1.5-0.5 c-0.9-0.3-1.4-0.2-2.2-0.2C48.7,24.5,48.9,24.7,49.1,24.8z M27.1,47.3c0.1,0.1,0,0.4,0.4,0.1C27.4,47.3,27.3,47.3,27.1,47.3z M55.6,24.1c0.3,0.1,0.6,0,0.9-0.1c-0.5,0-0.8,0-1.3,0C55.5,24,55.7,24.2,55.6,24.1z M57.7,26.9c0.4,0.2,0.9,0.4,1.4,0.3 c-2-0.4,1.3-1.7,1.6-1.9c-0.7-0.3-1.8,0.1-2.5,0.5c-0.1,0.2,0,0.1-0.3,0.4c0.1,0,0.1,0,0.2,0C57.7,26.4,57.7,26.6,57.7,26.9z M65.1,24.4c0.5,0.1,1,0.2,1.5,0.2c-0.4-0.6-1.5-0.9-2.1-0.4C64.7,24.1,64.8,24.3,65.1,24.4z M75.7,25.8c0.3-0.1,0.7-0.1,1.1-0.1 c-0.3-0.5-1.3-0.5-1.8-0.4C75.2,25.7,75.4,25.8,75.7,25.8z M67.6,24.6c-0.5-0.2-0.9-0.4-1,0.2C67,24.8,67.5,24.8,67.6,24.6z M76.6,26.1c-0.2,0.1-0.2,0-0.3,0.2c0.3,0.1,0.6,0.1,0.8,0.1C77,26.2,76.8,26.1,76.6,26.1z M5,29.1C5,29.1,5,29.1,5,29.1z M7.7,27 c-0.2-0.1-0.3-0.2-0.6,0.1C7.3,27.1,7.5,27,7.7,27z M82.3,33.9c0.6,0.5,0.9,1.6,1.4,2.3c0-0.1,0-0.2,0-0.3c0.1,0.1,0.2,0.2,0.3,0.2 c-0.3-0.4-0.7-0.7-0.7-1.2c0.2,0,0.3,0.1,0.5,0.1c-0.6-0.6-1.2-1.8-1.8-2C82.1,33.3,82.2,33.4,82.3,33.9z M5.5,28.8 c0,0,0.3,0.1,0.5,0.1c0.1,0.8,1.1-0.1,1.7-0.2c-0.2-0.5-0.7-0.4-1-0.2c0.1-0.1,0.2-0.1,0.2-0.2C6.4,27,5.6,28.5,5,29.1 C5.2,28.9,5.7,28.4,5.5,28.8z M77.6,25.8c0.2,0,0.3,0.1,0.5-0.1c-0.3-0.1-0.7-0.1-1.1-0.1C77.2,25.7,77.3,25.7,77.6,25.8z M85.8,27.1c-0.1-0.1-0.2-0.2-0.3-0.2c0,0-0.1,0.1-0.1,0.1C85.6,27.1,85.7,27,85.8,27.1z M28.5,50.6c0,0,0.1,0.3,0.2-0.2 C28.6,50.3,28.5,50.6,28.5,50.6z M7.1,29.7c-0.3-0.1-0.4-0.2-0.7,0C6.6,29.8,6.8,29.7,7.1,29.7z M9.2,31.6c-0.3,0.1-0.5,0.1-0.5,0.5 c0.2-0.1,0.5-0.2,0.7-0.3C9.3,31.5,9.3,31.7,9.2,31.6z M6.4,30.8c0.2,0,0.3,0.3,0.4,0C6.7,30.7,6.5,30.8,6.4,30.8z"><animateTransform attributeName="transform" type="translate" calcMode="linear" values="-100 0;0 0" keyTimes="0;1" dur="2s" begin="0s" repeatCount="indefinite"></animateTransform></path><path transform="translate(34.5535 0)" fill="#ffa948" d="M64.4,74.4c0.3,0.3,0.2,0.3-0.3,0.3C64.1,74.3,64.2,74.5,64.4,74.4z M31.4,75.4c-0.2,0.1-0.3-0.2-0.5,0.1c0.3,0.2,0.6,0.1,0.8-0.1C31.6,75.2,31.6,75.4,31.4,75.4z M84.9,36.9c-0.3,0.2-0.8-0.1-1.1-0.5 c0.1,0.2,0.1,0.6,0.3,0.9c-0.5,0.2-0.2,0.6,0.2,0.7c0-0.1,0-0.3,0-0.4c0.2,0.1,0.4,0.2,0.5,0.3c0.2-0.2,0.2-0.3,0.4-0.5 C85.1,37.2,85,37,84.9,36.9z M85.1,40.6c0-0.6-0.1-2.1-0.6-2.4c-0.6-0.4,0.5,2.1-0.6,1.6c0,0.2-0.1,0.5,0,0.7 c-0.8-0.3-0.9,0.5-1.4,0.9c0.3,0.3,0.4,0.6,0.6,0.9c0.3-0.4,0.2-0.9-0.3-1.2c0.2,0,0.4-0.2,0.6-0.2c0.2,0,0.6,0.2,0.6,0.2 C84.2,41,84.5,40.7,85.1,40.6z M83.7,41c-0.4-0.1-0.7,0.2-0.3,0.6c0.2-0.4,0-0.1,0.3-0.2C83.8,41.2,83.6,41.1,83.7,41z M93.5,62.8 c0.1,0.5,0.3,0.9,0.7,0.8C94.1,63.3,93.8,63,93.5,62.8z M93,71.2c-0.1-0.1-2.5,1.6-2.9,2.1c0.8,0.5,2.9-1.2,3.1-2.1 C93,71.5,92.9,71.2,93,71.2z M95,69.9c-0.4,0.2-0.6,0-0.5-0.4c0,0.1-0.1,0.2-0.1,0.3c0.1-0.5,0.1-0.8-0.1-1.1 c-0.3,0.7,0.1,1.4-0.7,2c0.3,0.3,0.3,0.4-0.1,0.7c0.1,0,0.1,0.1,0.1,0.2C93.9,71.3,95,70.2,95,69.9z M82,50.6 c0.2-0.2,0.3-0.2,0.3-0.5c-0.1,0-0.3-0.1-0.4-0.1C81.9,50.2,81.9,50.4,82,50.6z M82.4,50.6c-0.3-0.4-0.2,0.1-0.1,0.5 c0.2-0.3,0.3-0.5,0.2-0.9C82.5,50.4,82.4,50.5,82.4,50.6z M82.8,49.7c-0.1,0-0.2,0-0.3,0c0,0.1,0.2,0.4,0.2,0.5c-0.1,0-0.1,0-0.2,0 c0.1,0.2,0.1,0.3,0.2,0.5c0.1-0.2,0.1-0.2,0-0.5c0.1,0,0.2,0.1,0.2,0.1C83,50.1,82.9,49.9,82.8,49.7z M81,51 c0.2-0.3,0.3-0.4,0.2-0.8c-0.1,0.5-0.4,0.8-0.6,1.2C80.8,51.3,80.9,51.1,81,51z M81.2,48.6c0.1,0.2,0.1,0.5,0.3,0.3 c0,0.4,0.3,0.6,0.6,0.6c0,0,0-0.1,0.1-0.1c0.1,0.2,0.2,0.3,0.4,0.4c0-0.7-0.6-0.5-0.8-1c-0.2-0.4,0.2-0.9,0-1.4 c-0.5-0.1-0.6,0.3-0.4,1c0,0-0.1-0.1-0.1-0.1C81.1,48.3,81.1,48.4,81.2,48.6z M83.3,52.2c0.1-0.5,0.1-1.1-0.3-1.4c0,0.1,0,0.2,0,0.3 c-0.4,0.2-0.9,0.1-0.9,0.8c0.7-0.7,0.4,0.2,1,0.5c0-0.2,0.1-0.5,0.1-0.7C83.2,52,83.3,52.1,83.3,52.2z M81.5,49.6 c0.1-0.1,0.3-0.1-0.2-0.3C81.4,49.4,81.5,49.5,81.5,49.6z M91.8,57.4c0.1,0.1,0,0.2,0.2,0.1c-0.1-0.2-0.2-0.5-0.3-0.7 C91.6,57,91.7,57.1,91.8,57.4z M90.2,57.3c0.4-0.1,1.1-0.5,0.6-0.9c-0.1,0.4-0.2,0.6-0.4,0.3c-0.1,0-0.5,0.2-0.5,0.3 C89.9,57.2,90,57.2,90.2,57.3z M90.9,56.1c0.1,0.2,0.2,0.3,0.2,0.5c0.1-0.5-0.2-0.8-0.6-0.8C90.7,55.9,90.8,56,90.9,56.1z M90.3,59 c-0.2-0.4-0.7-0.7-1-1.6c0.1,0,0.2,0,0.3,0c-0.7-0.7-1.4-1.7-2.5-1.8c-0.5-0.1-1,0.5-1.3,0.3c-0.5-0.2-0.1-1.4-1.2-0.8 c0.3,0.4,0.6,0.5,0.9,0.6c-0.2,0-0.3,0.1-0.5,0.1c0.1,0.2,0.2,0.4,0.3,0.5c0.1,0,0.2-0.2,0.2-0.2c0.6,0.5,2,1,1,2 c0.6-0.3,0.7,0.4,1.2,0.3c0.4-0.1,0.4-0.5,0.6-0.5C89.2,57.9,89.5,58.9,90.3,59z M93.2,58.5c-0.1,0.1-0.2-0.2-0.2,0.1 C93.3,58.8,93.2,58.6,93.2,58.5z M92.4,57.7c0,0-0.1-0.2-0.2-0.3C92.2,57.6,92.3,57.6,92.4,57.7z M92.9,58c0.1,0.1,0.1,0.1,0.2,0.2 c-0.2-0.2-0.3-0.3-0.5-0.4C92.7,57.8,92.8,57.9,92.9,58z M93.5,59.1C93.6,58.9,93.6,58.8,93.5,59.1z M93.5,58.7c0-0.2,0-0.4-0.2-0.6 C93.3,58.3,93.4,58.5,93.5,58.7z M81,45.9c0.1-0.5,0.2-1-0.1-1.3C80.6,45,80.6,45.5,81,45.9z M94.8,61c0,0,0.1-0.2,0-0.4 C94.7,60.8,94.8,61.1,94.8,61z M94.8,61.2c0.1,0.1,0,0.3,0.2,0.1C94.9,61.1,94.8,61.2,94.8,61.2z M29.5,76.3 c-0.4-0.8-0.5-0.2-0.7-0.2c0.2,0-0.3,0.2-0.3,0.2c-0.2,0-0.6-0.3-0.9-0.4c0.9,0.9,1.9,1.2,2.6,0.7C30,76.6,29.8,76.4,29.5,76.3z M89.6,64.4c0-0.2-0.2-0.3-0.1-0.7c-0.2,0-0.1-0.1-0.3,0c0.1-0.8-0.5-1.1-0.7-1.7c-0.1-0.5,0-1-0.2-1.6c-0.1,0.1-0.1,0.1-0.2,0.2 c0-0.5-0.1-1.1-0.2-1.6c-0.5,0.9-0.5,3.8-1.7,2.2c-0.3-0.5-0.4-0.2-0.4-0.8c0-0.3,0.4-0.5,0.4-0.7c0-0.1-1.1-0.4-1.4-0.5 c0.3,0.3-0.7,0.7-0.8,1.5c-0.5-0.2-0.7-0.4-1.1-0.2c-0.4,0.1-0.7,0.9-0.7,1.1c0,0-0.1,0.1-0.1,0.1c0-0.1,0-0.2-0.1-0.3 c-0.4,0.8-0.6,1.1-1.3,1.4c-0.6,0.3-1.1,0.4-1.6,1c0-0.1,0-0.2,0-0.3c-0.3,0.6-0.5,1.1-0.3,1.8c-0.1-0.1-0.1-0.2-0.2-0.3 c0,0.1,0,0.3,0,0.4c0-0.1-0.1-0.1-0.1-0.2c0.1,1,0.1,1.7,0,2.7c0,0.4-0.6,0.5,0,0.9c0.4,0.2,0.7-0.3,1-0.4c0.8-0.2,1.4-0.5,2.3-0.7 c1.4-0.5,1.7-0.2,2.1,1.1c0.2-0.3,0.5-0.6,0.8-0.8c-0.1,0.4-0.3,0.7-0.6,1c0.2-0.1,0.3-0.2,0.5-0.4c-0.1,0.2-0.1,0.3-0.2,0.5 c0.5,0.2,0.5,2.1,1.5,0.9c0,0.1-0.1,0.1-0.1,0.2C86.9,71.3,90.8,66.1,89.6,64.4z M85.9,71.3c-0.4-0.2-1,0.2-0.7,0.8 c0.2,0.6,0.9-0.4,1.1-0.9C86.2,71.2,86.1,71.2,85.9,71.3z M24.6,44.3c0-0.2,0.2-0.3-0.1-0.5C24.5,44,24.6,44.2,24.6,44.3z M24.2,44.9c0.1,0.1,0.1,0.2,0.1,0.4c0.1-0.2,0.1-0.3,0-0.6C24.1,44.6,24.3,44.8,24.2,44.9z M24.4,43.9c-0.2,0-0.3-0.1-0.3,0.2 C24.3,44.1,24.4,43.9,24.4,43.9z M36.2,56.9c-1-0.3-1.6-1.5-2.7-1.1c0-0.7-0.8-0.9-1.2-0.6c0-0.4-0.4-0.5-0.5-0.8 c-0.1-0.1-0.1-0.7-0.2-1c-0.3-0.7-0.6-0.8-1.2-1.1c-0.6-0.3-0.6-0.2-1.1-0.8c-0.3-0.4-0.6-0.7-1-1c0.1,0,0.2-0.1,0.3-0.1 c-0.9-0.2-1.7,0.6-2.3-0.6c-0.4,0.3-0.4,0.8-0.6,1.2c0-0.3,0-0.7,0-0.9c0.4-0.6-0.1-0.2-0.5,0.1c-0.3,0.2-0.7,0.9-1,1 c0,0-1.6-0.3-1.6-0.3c-0.8-0.7,0.1-1.4-0.1-2.2c-0.2-0.8-1.1-0.3-1.6-0.5c0.2-0.3,0.3-0.7,0.3-1.1c0.1,0,0.1,0,0.1,0.1 c0.2-1.2,0.5-1.7-0.7-0.8c-0.6,0.5-1.3,1.5-1.8,0c-0.3-0.8,0-2.4,0.4-3.1c0.7-1.1,1.6-0.5,2.3-0.6c-0.1-0.7,1.4-0.4,1.6-0.3 c0.2,0.3,0.2,2.8,0.8,1.6c0.5-1-0.4-1.7,0.5-2.7c0.6-0.7,2-1.1,1.3-2.2c0.1,0,0.1,0,0.2,0.1c0-0.2,0-0.3,0.1-0.4 c0,0.4,0,0.4-0.1,0.8c0.3-0.4,0.3-0.4,0.3-0.9c0.1,0.1,0.1,0.1,0.1,0.2c0.2-0.3,0.4-0.5,0.4-0.7c0,0,0.4-0.1,0.6-0.1 c-0.1,0-0.3,0-0.5,0c0.4-0.2,0.8-0.2,1.1-0.4c-0.1,0,0,0-0.2,0c-0.1-0.9,1.4-1.5,1.9-1.4c-0.5,0.2-0.4,0.3-0.6,0.7 c0.5-0.1,1.4-0.5,1.9-0.9c0-0.1-0.1-0.3-0.1-0.4c-0.6,1.2-1.7-0.1-0.8-0.7c-0.7-0.6-1.3,0.5-2,0.8c0.5-0.5,1.1-1.2,1.7-1.3 c0.8-0.2,1.5,0.2,2.2-0.4c1.2-0.9,0.1-1.1-0.6-1.9c0.2-0.5-0.1-0.9-0.2-1.5c-0.5,0.5-1.8,1-1.1-0.3c-0.5,0-0.6-0.4-1.2-0.4 c-1,0-0.4,0.7-1.2,1.3c0.6,0.8-0.3,1.4-0.9,1.5c0.6,1.6-1.5,1.4-0.5-0.2c-0.8,0-1.4-1-2.2-0.7c0-0.6,0.1-0.4-0.3-0.7 c0.5-1.3,2.5-2.2,3.5-2.7c0.3-0.1,1.4-0.2,1.3-0.9c-0.2-1-1.3,0.4-1.7,0.6c0.1-0.2,0-0.2,0.1-0.5c-0.2,0-0.2-0.2-0.6,0 c0.1-0.1,0.1-0.2,0.2-0.3c-0.1,0-0.2,0-0.4-0.1c0.7-0.6-0.4-1-0.8-0.1c0.5,0.5-0.1,0.7-0.5,1c0.1-0.1,0.1-0.2,0.2-0.3 c-0.5-0.2-1,0.1-1.6,0c-0.4-0.1-0.7-0.4-1.2-0.1c0,0,0.1,0.1,0.1,0.1c-0.4,0.1-1.1,0.1-1.7,0c0.1-0.1,0.3-0.1,0.4-0.2 c-0.6-0.3-1.5-0.7-2.1-0.3c0.1-0.1,0.1-0.2,0.2-0.3c-0.4,0.3-0.9,0-1.4,0c-0.6,0.1-1.2,0.4-1.8,0.4c-0.6,0-2.5-0.4-2.7-0.6 c-1.3-0.2-2.7,0.3-4,0.8c0.3,0.2,0.3,0.4,0.4,0.8c-0.2,0-0.3,0-0.5,0c0.1-0.1,0.1-0.1,0.2-0.2c-0.4,0-0.9,0.2-1.3,0.3 c0.2,0.7,0.9,0.5,1.4,0.3c-0.3,0.5-0.9,0.4-1.5,0.6c-0.5,0.2-1.4,1.3-0.4,1.1c-0.1,0.1-0.1,0.3-0.3,0.5c0.2-0.1,0.3-0.1,0.5-0.1 c0,0.1,0,0.1-0.1,0.2c0.1,0,0.1-0.1,0.2-0.1c0,0.1,0,0.1,0,0.2c0.2-0.1,0.4-0.1,0.6-0.2c-1,0.9-2.2,1-3.2,1.7 c2.1-0.4,3.5-1.8,5.4-2.6c-0.3,0.1-0.7,0.4-0.8,0.8c0.8-0.2,1.2-0.4,1.9-0.4c0.8,0.1,1.3,0.9,2.1,0.8c-0.1,0.6-0.1,1.8,0.3,2.2 c-0.6,0.8,1.3,1,0.4,2c-0.2-1.2-0.9,1-1.2,1.6c-0.4,0.8-0.5,2-0.2,2.8c0.2,0.4,1.7,3,0.9,3.3c0.6,0.7,0.6,1.2,1,2 c0.6-0.7-1.1-2.5-0.6-3.6c0.4,0.2,0.8,1.8,1,2.3c0.2,0.4,0.6,1.1,0.8,1.6c0.1,0.7-0.2,0.6,0.2,1.3c0.2,0.4,0.9,0.7,1.3,0.9 c0.5,0.3,1,0.1,1.3,0.2c0.8,0.3,1.4,1.1,2.1,1.3c0,0-0.1,0-0.1,0c0.4,0.5,0.5,0.9,0.7,1.3c0.1-0.1,0.1-0.1,0.1-0.2 c0.4,0.6,0.9,1.2,1.4,1c-0.1-0.8,0.3-0.4,0.5-0.1c0.3,0.5,0.3,1.3,0.2,1.7c-0.2,0.7-1.6,1.6-0.9,2.5c0-0.1,0.1-0.1,0.1-0.2 c0,0.6-0.4,0.8-0.3,1.5c0.1,0.3,0.7,1.2,0.9,1.6c0.3,0.7,0.5,1.6,1,2.1c0.5,0.6,1.3,0.7,1.6,1.4c0.3,0.7,0.2,2,0.2,2.8 c0,1,0.2,1.8,0.2,2.7c0.1,1.2-0.5,3.5,0.3,4.4c0-0.2,0-0.3,0-0.5c0.3,0.3,0.2,0.4,0.3,0.9c-0.1,0-0.2-0.1-0.3-0.1c0,0.5,0,0.6-0.1,1 c0.1,0,0.3,0.1,0.4,0.1c-0.8,1.1,0.7,2.6,1.6,2.7c-0.1-0.5,0.1-0.6,0.6-0.6c-0.6-0.4-0.2-0.6-0.2-1c0-0.2,0.3-0.7,0.3-0.7 c0-0.2-0.3-0.5-0.3-0.4c0-0.1-0.3-0.3-0.3-0.6c0-0.2,0.4-0.2,0.4-0.2c0.1-0.5-0.2-0.7,0.3-1c0-0.1-0.1-0.1-0.1-0.2 c-0.8,0,0-0.5,0-0.4c0.1-0.3,0.5-0.3,0.1-0.9c1.8,0.4,1.2-1.1,0.8-2c1,0.9,1.4,0,1.9-1c0.6-1.3,0.3-2.4,1.5-3.2 c0.7-0.5,0.7-0.1,1.1-1c0.3-0.8,0.3-1.4,0.4-2.2C35.4,59.7,36.6,58.3,36.2,56.9z M24.2,26.2c-0.2,0-0.3-0.1-0.5,0 C23.9,26.6,23.9,26.3,24.2,26.2z M22.4,25.3c-0.2,0.1-0.4,0.2-0.5,0.3c0.4,0.1,0.8,0,1.2,0c-0.2,0-0.4,0.2-0.6,0.2 c0.5,0,1.7,0,2-0.5c-0.2,0-0.3,0-0.4,0c0-0.1,0-0.2,0.1-0.3c-0.4,0.1-0.3-0.1-0.4,0.4C23.3,25.5,22.8,25.2,22.4,25.3z M24.2,27.3 c-0.5-0.1-0.6-1.9-1.2-0.5c0-0.6-0.7-0.4-1.2-0.3c0.1-0.1,0.1-0.1,0.2-0.2c-0.5-0.1-1.1,0.2-1.5,0.5c0.2,0,0.4,0.1,0.7,0.1 c-0.2,0-0.4,0.1-0.6,0.1c0.3,0.2,0.8,0.1,1.2,0.2c-0.4,0-0.8,0.1-1.2,0.1C21.2,28.1,23.6,27.9,24.2,27.3z M24,24.9 c0-0.3-0.3-0.1-0.7,0C23.6,25,23.8,24.9,24,24.9z M21.6,25.4c0.4-0.1,0.9-0.1,1.2-0.5c-0.6,0-1.2,0.2-1.8,0.5 C21.2,25.4,21.4,25.4,21.6,25.4z M32.4,34.8c-0.1,0-0.2,0.2-0.3,0c0,0,0.1-0.1,0.1-0.1c-0.1,0-0.3,0-0.4,0c0.2-0.2,0.3-0.5,0.5-0.7 c-0.6,0.1-1.2,1.1-1.3,1.6c0.3,0,0.7,0,1,0.1c-0.1,0.1-0.1,0.1-0.2,0.2c0.1-0.1,0.4-0.2,0.5-0.3c0,0.1,0,0.2-0.1,0.4 c0.4,0,0.5-0.3,0.4-0.7c-0.1,0-0.1,0-0.2,0.1c0-0.1,0.1-0.2,0.1-0.3C32.6,34.9,32.5,34.9,32.4,34.8z M14,35c0.7,0.6,0.5-0.1,0.2-0.5 C13.7,34.1,13.5,34.6,14,35z M19.6,27.1c0.8-0.1,1.5-0.7,2.3-0.8c-0.9-0.9-1.9,0-2.6,0.5C19.5,26.8,19.5,27,19.6,27.1z M27.7,29.4 c-0.8-0.6-0.7-0.5-1.6,0.2c0.1,0,0.4,0.2,0.3,0.2C27,29.4,27.6,29.7,27.7,29.4z M13.3,33.1c-0.2,0.2-0.3,0.4,0,0.7 c0.1-0.2,0.2-0.5,0.3-0.7C13.4,33.1,13.4,33.1,13.3,33.1z M27.5,30.1c0.1,0,0.1,0.3,0.2-0.1C27.6,30,27.6,30.1,27.5,30.1z M29.8,36 c-0.1,0,0-0.3-0.2-0.1c0.3,0.2,0.2,0.2,0.6,0.1C30.1,36.1,29.9,36.1,29.8,36z M26.7,30c0.2,0,0.3,0.1,0.6-0.2 C27,29.8,26.9,29.9,26.7,30z M30.5,35c-0.2-0.2-0.3-0.3-0.6-0.3C30.1,34.9,30.3,34.9,30.5,35z M27,25.3c0,0.2,0.1,0.2,0,0.5 c0.7,0.2,2.2,0.4,2.7-0.2c-0.7-0.3-1.4,0.1-2.1-0.2c0,0,0.1-0.1,0.1-0.1c-0.4-0.2-0.8-0.3-1.3-0.1C26.7,25.3,26.8,25.3,27,25.3z M26.8,24.9c0.2,0,0.3,0,0.5,0C27.2,24.8,26.9,24.9,26.8,24.9z M27.5,24.4c0.1,0,0.2,0,0.4,0c-0.1,0.1-0.2,0.1-0.3,0.2 c0.6,0.4,1.2,0,1.8-0.2c-0.5-0.6-1.3-0.6-2-0.2C27.3,24.4,27.4,24.2,27.5,24.4z M26.3,25.8c0.2,0,0.3,0.1,0.5-0.1 C26.6,25.6,26.1,25.4,26.3,25.8z M27,24.8c-0.1-0.2-0.1-0.3-0.5,0C26.8,24.9,26.8,24.7,27,24.8z M29.7,26.4c0.1,0,0.3,0,0.5,0 c-0.2-0.3-0.6-0.4-0.9-0.2C29.4,26.5,29.4,26.4,29.7,26.4z M26.9,26c-0.5-0.1-0.9,0.1-1,0.7c0.5-0.1,1-0.3,1.4-0.6 C27.1,26.1,27,26,26.9,26z M31.5,27.3c-0.4-0.3-0.7-0.5-1.2-0.4c-0.2-0.6-0.9-0.4-1.3-0.2c0.3-0.8-0.6-0.5-1-0.2 c0-0.1,0-0.1-0.1-0.2c0.1-0.1,0.2-0.1,0.3-0.2c-0.6,0-1.1,0.2-1.4,0.8c0.1,0,0.2,0,0.3,0C27.1,27,27,27,26.9,27.1 c0.6,0.3,2.7,0.1,2.5,0.6c0.8,0.1,0.7,0.4,0.2,0.9c-0.3,0.3-0.9,0.1-1.3,0.6c0.5,0.2,0.9-0.2,1.4,0.3c0,0-0.1,0.1-0.1,0.1 c0.4,0.3,0.8,0.5,1.2,0.5c-0.1-0.2-0.2-0.5-0.4-0.7c1.4,1.5,0.5-0.9,0.4-0.7c0.3-0.6,0.9,0.8,1.6-0.4c-0.5-0.1-0.8-0.5-1.3-0.6 c0.2-0.1,0.3-0.1,0.5-0.2C31.6,27.5,31.5,27.4,31.5,27.3z M25.7,24.7c0.2,0.1,0.4,0.1,0.6,0.1c-0.1-0.4-0.5-0.5-0.9-0.3 c0.1,0,0.1,0,0.2,0.1c-0.1,0-0.2,0.1-0.3,0.1C25.4,24.7,25.5,24.7,25.7,24.7z M29,24c0.5,0.1,0.9,0.1,1.4,0.1 c-0.3,0.1-0.7,0.1-1,0.1c0.1,0.2,0,0.1,0.2,0.3c-0.2,0.1-0.5,0.2-0.8,0.3c0.2,0.1,0.3,0.2,0.4,0.3c-0.4-0.2-0.8,0-1.1,0.3 c0.7,0.1,1.9,0.3,2.5-0.2c-0.1,0-0.2,0-0.4,0c0.4-0.3,1-0.4,1.2-0.7c-0.1,0-0.2,0-0.3,0c0.9,0,1.8-0.4,2.7-0.6c-0.1,0-0.3,0-0.4,0 c0.4-0.1,0.9-0.1,1.3-0.3c-1.6-0.4-4.4-0.4-5.9,0.3C28.9,23.8,28.9,23.9,29,24z M29.5,28.2c-0.2-0.3-0.3-0.3-0.5,0.2 C29.3,28.4,29.4,28.3,29.5,28.2z M24.4,24.6c-0.2,0-0.4-0.1-0.6,0.1C24,24.7,24.2,24.6,24.4,24.6z M25,27.4c-0.2,0-0.4,0-0.7,0.2 c0.3,0.2,0.6,0.2,0.9,0.1C25.2,27.4,25.1,27.5,25,27.4z M24.4,26.5c0.4,0.5,0.9,0.5,1.3,0c-0.1,0-0.2-0.1-0.2-0.1 c0.2-0.1,0.2-0.1,0.3-0.3c-0.4,0-0.9-0.1-0.9,0.3C24.7,26.4,24.6,26.5,24.4,26.5z M25.3,25.7c0.4,0.2,0.9-0.1,0.9-0.5 c-0.4,0-0.8,0-1.1,0.4C25.5,25.4,25.3,25.7,25.3,25.7z M78.1,46.7c-0.7,0.3-0.2,0.9,0,0.7C78.4,47,78.4,46.8,78.1,46.7z M24.7,46.8 c0.2,0,0.3,0,0.4-0.2c-0.8-0.5-2-1.9-3-0.7c0.3-0.1,0.6-0.2,0.9-0.3c0,0-0.1,0.1-0.1,0.1c0.6,0.3,1,0.3,1.4,0.8 c-0.1,0.1-0.1,0.2-0.2,0.2C24.3,46.7,24.5,46.8,24.7,46.8z M55.7,40.5c-0.1,0.1-0.2,0.1-0.4,0.1c0.4,0.2,0.3,0.1,0.6-0.2 C55.9,40.4,55.8,40.4,55.7,40.5z M49.5,32.8c0.1-0.4,0.2-0.6-0.3-0.4C49.2,32.7,49.3,32.7,49.5,32.8z M48.9,38.1 c0-0.3,0.1-0.4,0-0.7C48.6,37.7,48.8,37.8,48.9,38.1z M45.1,32.6c0.1-0.1,0.1-0.3,0.2-0.1c0,0.1,0.4,0.4,0.4,0.6 c0,0.4-0.6-0.1-0.3,0.6c-0.1,0-0.2,0.1-0.3,0.1c0.1,0,0.3,0.2,0.5,0.2c-0.2,0.1-0.4,0.3-0.6,0.5c0.7,0,1.9,0,1.9-1 c-0.6-0.2-0.6-1-1.2-1.2c0.2-0.2,0.2-0.5,0.3-0.6c-0.2,0-0.3,0-0.5,0c0.1-0.1,0.2-0.3,0.3-0.4C45,31.2,44.9,32,45.1,32.6z M53.3,40.5c-0.2,0-0.2,0.1-0.4-0.1c0,0.1,0,0.1,0,0.2c0.3,0.1,0.5,0.2,0.8,0C53.5,40.5,53.5,40.5,53.3,40.5z M41.5,27.3 c-0.3,0-0.6,0-0.9,0c0-0.1,0.2-0.4,0.2-0.4c0.3,0.3,0.4,0.3,0.8,0.3c-0.2-0.3-0.2-0.4-0.6-0.6c0.1,0,0.3,0,0.5,0 c-0.1-0.1,0-0.2-0.2-0.4c0.3,0,0.5-0.1,0.7-0.2C42,26,42,26,41.9,26c0.2,0,0.3,0,0.5,0c-0.1-0.1-0.2-0.2-0.2-0.3 c0.3-0.2,0.3-0.2-0.1-0.5c0.2,0,0.5-0.1,0.7-0.1c-0.3-0.4-0.2-0.7,0.3-0.9c-0.2,0-0.3,0-0.5,0c0.5,0,1-0.2,1.6-0.3 c-0.6-0.3-1.5-0.1-2.1,0c0.1-0.1,0.2-0.1,0.2-0.2c-0.6-0.1-1.3-0.1-1.9-0.1c0.7,0,1.5,0.1,2.2-0.1c-1.4-0.2-3.8-0.7-5,0.1 c0.1,0,0.3,0.1,0.4,0.1c-1.6-0.3-3.3-0.2-4.8,0.4c0.2,0,0.3,0.1,0.5,0.1c-0.6,0.3-1.4,0.1-1.9,0.5c0.4,0.1,0.8,0.2,1.2,0.2 c-0.3,0-0.7,0-1,0.1c0.2,0.2,4.1,0.7,2.5,1.7c0.3,0.1,0.5,0.2,0.8,0.4c-0.9-0.5-1,0.9,0,0.2c-0.6,1-1.2,0.7-0.8,2.1 c0.2,0.7,0.5,0.9,0.9,1.1c0.7,0.4,0.6,0.2,1.1-0.4c0.1-0.1,0.4-0.9,0.6-1.1c0.4-0.3,0.8-0.2,1.1-0.4C39.3,28.2,40.4,27.9,41.5,27.3z M25.3,47.4c0.3,0.1,0.4-0.1,0.6,0.3c0.2-0.4,0.6-0.3,0.9-0.4c-0.3-0.4-0.9-0.7-1.4-0.4c0.2,0.2,0.1,0.2,0.3,0.4 c-0.2,0-0.3,0.1-0.6,0C25,47.6,25.1,47.4,25.3,47.4z M80.8,58.3c0.1,0,0.2-0.1,0.3-0.1C81,58,80.7,58,80.5,58.4 C80.6,58.4,80.7,58.3,80.8,58.3z M82.5,56.6c-0.2-0.4-0.3-0.7-0.5-1.1c0.2-0.1,0.3-0.3,0.5-0.3c0-0.1,0-0.1,0-0.2 c-0.4,0.2-1.4,0.1-0.8-0.4c0.5-0.4,1.2,0.5,1.3-0.5c-0.4,0.6-0.9,0-1.3,0.2c-0.3,0.2-0.5,1.1-0.5,1.5c0,0,0.3,1.2,0.2,1.2 c0.4,0.2,0.2-0.9,0.4-1.2c0,0.4,0.1,0.6,0.2,0.9c0.1-0.1,0.2-0.1,0.3-0.2c-0.1,0.3,0,0.3,0,0.5C82.5,56.9,82.4,56.8,82.5,56.6z M78.5,55.3c0.1,0.8,1.5,1.1,1.9,1.1c0.1-0.7,0.3-1.8,0.9-2c-0.6-0.8-0.4-1.3,0-1.8c-0.4-0.2-0.5-0.6-0.8-0.5 c-0.3,0.1-0.6,0.9-0.8,1.1C79.1,53.9,77.9,54,78.5,55.3z M85.8,57.1c-0.1,0.1-0.2,0-0.2,0.5C85.8,57.4,85.7,57.2,85.8,57.1z M83.6,56c-0.1,0-0.2,0-0.3,0C83.6,56.5,83.5,56.1,83.6,56z M81.6,58.9c-0.1-0.2-0.1-0.4-0.5-0.3C81.3,58.8,81.4,58.8,81.6,58.9z M82.3,58.2c-0.1-0.2-0.5-0.1-0.8,0.1C81.7,58.4,82,58.3,82.3,58.2z M78.7,58c0.5,0.1,1,0.2,1.5,0.1c-0.6-0.3-2.6-1.5-3-0.6 C77.7,57.7,78.2,57.8,78.7,58z M77.4,56.5c0.3-1-2-4.1-3.1-3.9c0.4,0.9,1,1.6,1.5,2.5C76,55.4,77.5,58.3,77.4,56.5z M84.2,56.1 c0.2,0.1,0.3,0,0.5,0.2c-0.2-0.5-0.6-0.6-0.9-0.2C84,56.1,84.1,56.1,84.2,56.1z M83.9,55.1c0.1-0.4,0.3-0.8-0.1-1.2 C83.7,54.3,83.7,54.7,83.9,55.1z M82.7,58.8c0.2-0.3,0.6-0.5,0.9-0.7c-0.5,0-1,0.2-1.2,0.8C82.5,58.9,82.6,58.9,82.7,58.8z M44.1,33.6c-0.1,0.1-0.1,0.3-0.2,0.4c0.4,0.1,1.4-0.5,1.1-1C44.7,32.3,44,33,44.1,33.6z M41.8,29.6c0.5,0.1,1.1-0.1,1.5-0.5 c0-0.1-0.2-0.4-0.2-0.5c-0.6,0.1-1.9-0.2-2.3,0.3c0.2,0,0.3,0.1,0.5,0.1c-0.1,0-0.2,0.1-0.4,0.2c0.2,0.1,0.3,0.1,0.5,0.2 c-0.1,0.1-0.2,0.1-0.2,0.2C41.4,29.5,41.6,29.5,41.8,29.6z M48.7,38.5C48.8,40.2,49,37.2,48.7,38.5z M50.5,39.4 c-0.2,0-0.4,0.1-0.6,0c0.1,0.3,0.4,0.5,0.7,0.6C50.7,39.5,50.6,39.5,50.5,39.4z M24.1,47.3c-0.1,0.1-0.2-0.1-0.2,0.1 c0.3,0.2,0.3,0.2,0.6,0.1C24.4,47.3,24.3,47.4,24.1,47.3z M70,51c-0.1-0.1-0.1-0.1-0.2-0.2C69.3,52.7,70.9,52.3,70,51z M61,60.2 c0-0.2-0.1-0.4-0.2-0.6c-0.1,0.3-0.3,0.5-0.4,0.7c-0.1,0.8-0.9,0.8-1.1,1.4c-0.2,0.4,0.1,0.7,0,1.1c-0.1,0.4-0.3,0.6-0.4,1 c-0.1,1.2,0.5,1.5,1.1,0.7c0.5-0.7,0.9-2.6,0.9-3.5c0,0.1,0.1,0.2,0.1,0.2C61.1,60.9,61,60.6,61,60.2z M74.3,48.1 c-0.9,0.8-1-2.4-2-2.6c0,0.2,0,0.2,0,0.4c-0.3-0.1-0.5,0-0.9,0.1c0.1,0.9-1.3,1.5-1.5,2.2c-0.2,0.6-0.2,2.1-0.3,2.7 c-0.1,0.1-0.3,0.4-0.5,0.5c-1-1.2-1.5-3.8-1.8-5.4c-0.6,0.6-1.1-0.6-1.6-1c-0.5-0.5-0.4-0.4-1.1-0.5c-0.5-0.1-0.9,0.1-1.3-0.1 c-0.4-0.2-0.5-0.6-0.8-0.7c-0.3-0.1-0.5,0.2-1,0c-0.7-0.3-0.8-1.5-1.5-1.1c0.1,0.9,0.8,1.3,1,2.1c0-0.2,0.1-0.4,0.1-0.5 c0.1,1.3,1,0.8,1.4-0.1c-0.1,0.9,0.5,0.7,0.8,1.1c0.4,0.8,0.2,0.6-0.1,1.2c-0.4,1-0.6,1.2-1.5,1.7c-0.6,0.4-2,1.9-2.6,1.1 c-0.3-0.4-0.1-0.9-0.2-1.3c-0.2-0.5-0.7-1-0.9-1.4c-0.4-0.8-1.8-3-1.6-3.7c0,0.3-0.2,0.5-0.2,0.7c-0.2-0.3-0.4-0.5-0.5-0.9 c0.1,0.8,0.6,1.5,0.9,2.2c0.3,0.7,0.4,1.4,0.7,2.1c0.3,0.7,2,2.5,1.7,3c0.5,0.9,1.8,0.2,2.4-0.1c0.1,3.4-3.7,4.9-3.4,7.8 c0.1,1.4,0.7,2.7-0.3,3.9c-0.7,0.8-1,0.7-1.1,1.7c0,0.5,0.2,0.8-0.1,1.3c-0.1,0.2-0.6,0.3-0.7,0.5c0,0.1,0,0.5-0.1,0.7 c-0.2,0.5-0.5,1.1-0.9,1.5c-0.5,0.6-0.9,0.8-1.4,1c-0.2,0.1-1.4,0.4-1.5,0.4c-0.6-0.2-0.2-0.7-0.3-1.2c-0.2-0.8-0.6-1.4-0.8-2.2 c-0.2-0.9-0.2-1.6-0.5-2.5c-0.3-0.8-0.5-1.3-0.2-2.2c0.3-1.4,0.5-2.2,0.1-3.5c-0.3-1-0.9-1.5-0.9-2.5c0-0.8,0.3-1.3-0.2-1.9 c-0.9,0.6-1.1-0.8-2.2-0.5c-0.7,0.2-1.9,0.8-2.6,0.6c-1.5-0.3-2.2-3.1-2.8-4.2c0.8-0.8,0.2-2.2,0.4-3c0.1-0.4,0.4-1.2,0.6-1.5 c0.4-0.6,0.9-0.7,1.2-1.3c0.5-0.8,0.3-1.3,1-2c0.8-0.9,0.3-0.3,1.4-0.5c0.9-0.1,2.7-1.4,3.4-0.6c0.1,0,0.2-0.1,0.2-0.1 c-0.2,0.8-0.3,1.2,0.3,1.7c0.5,0.4,1.7,1.1,2.2,0.8c0.1,0,0-0.6,0.5-0.7c0.2-0.1,0.7,0.4,0.9,0.5c0.5,0.2,1.7-0.1,1.9,0.3 c0.9,0.2,1-1.5,1-2.3c-0.6,0-1.4,0.3-1.9,0.1c-1.2-0.5-0.9-1.5,0-1.9c0.4-0.2,1.1-0.3,1.6-0.3c0.4,0,1,0.7,1.4,0.3 c0.6-0.6-0.9-1.3-1.3-1.6c0.3-0.4,0.2-0.2,0.2-0.5c0.1-0.1,0.2-0.1,0.4-0.2c-0.4-0.1-1.6,0.5-0.6,0.6c-0.4,0.4-0.8,0.5-1.1,0.1 c0.1-0.1,0.2-0.1,0.3-0.2c-1-0.9-1.9,1.4-1,1.8c-0.2,0.1-0.5,0.3-0.7,0.5c-0.2-0.4-0.3-0.3-0.7-0.2c0.1,0.1,0.1,0.1,0.2,0.2 c-0.3-0.1-0.2,0.1-0.4-0.1c0,0.5,0.2,0.7,0.4,1.1c-0.1,0-0.2-0.1-0.3-0.1c0.1,0.2,0.1,0.2-0.1,0.2c0,0.1,0.1,0.2,0.1,0.4 C52,40,52,38.4,51.7,37.9c-0.3-0.5-1.4-1.3-1.6-1.2c-0.1-0.2,0-0.2,0-0.3c-1.3,0,1.2,2,1.3,2.3c-0.7-0.5-0.1,0.3-0.7,0.8 c0.3-1-0.8-1.3-1.3-1.8c-0.6-0.6-0.2-0.5-0.9-0.6c-0.5-0.1-1.1,0.5-1.3,0.7c-0.8,0.6-0.7,1.7-1.5,2.2c-0.8,0.5-1.1-0.4-1.8-0.1 c-0.1-0.5-0.2-2.3,0.1-2.6c0.4-0.5,1.5,0.4,1.9-0.1c0.7-0.8-0.5-1.5-0.8-2c0.3,0,0.5-0.1,0.8,0c0-0.1-0.1-0.3-0.1-0.4 c0.5,0.3,0.9-0.3,1.2-0.6c0.3-0.3,0.8-0.7,1-0.9c0.1-0.2,0.3,0.2,0.4-0.1c0,0-0.1-0.3-0.1-0.4c0.2-0.4-0.2-0.8,0.5-1 c0,0.1,0.1,0.4,0.1,0.5c-1.1,0.9,1.1,0.8,1.5,0.7c0.6-0.1,0.7,0.1,1.1-0.3c0.2-0.2-0.2-1.4,0.7-0.6c0-0.2,0-0.3,0-0.5 c-0.2-0.1-0.1-0.1-0.3-0.3c0.5-0.2,0.9,0,1.3-0.3c-0.6-0.4-1.5,0.5-1.9-0.3c-0.4-0.7,0.2-1.2,0.8-1.5c-0.5-0.8-0.9,0.1-1.2,0.5 c-0.7,0.9-0.3,0.8-0.4,1.8c0,0.2-0.6,1.4-0.9,1.3c-0.4-0.1-0.7-1.2-1-1.4c-0.3-0.1-1.5,0.8-1.2-0.8c0.1-0.6,1.1-1,1.6-1.5 c1-1.1,2.6-2.5,4.1-1.6c-0.1,0-0.2,0.1-0.3,0.1c0.4,0.2,2.3,0.3,2.6,0.9c0.4,1-1.2,0.3-1.6,0.4c0.5,0.3,0.5,0.9,1.1,1 c-0.1-0.1-0.1-0.2-0.2-0.3c0.2,0,0.6,0,0.9,0c-0.1-0.1-0.1-0.2-0.2-0.3c0.3-0.3,0.6-0.4,0.9-0.2c0-0.3-0.1-0.6-0.3-0.9 c0.4,0,0.6,0.1,0.8,0.3c-0.1,0-0.2,0-0.3,0c0.4,0.6,1.1-0.3,1.9-0.4c-0.1,0.1-0.1,0.1-0.2,0.2c0.5,0,1.2-0.1,1.6-0.3 c-0.1-0.1-0.2-0.1-0.3-0.2c0.6-0.2,1.5,0.2,2.1,0.5c0-0.1,0.1-0.1,0.1-0.2c-0.7-0.3-1.2-1.5-0.2-1.4c0.5,0,1.4,1.7,1,2.2 c0.4,0,0.5-0.1,0.6-0.5c-0.4-0.4-0.6-0.8-1-1.2c0.1-0.1,0.2-0.1,0.3-0.2c-0.1-0.1-0.1-0.2-0.2-0.2c0.2,0.2,0.4,0.4,0.6,0.6 c-0.1-0.1-0.1-0.2-0.2-0.2c0.4-0.2,0.8-0.2,1.2,0c-0.3-0.2-0.3-0.4-0.5-0.6c0.4-0.1,0.9-0.1,1.3-0.1c-0.1-0.1-0.2-0.1-0.3-0.2 c0.6-0.7,1.8-0.5,2.7-0.6c0.1-0.4,0.5-0.5,0.9-0.3C68.1,25,68,25,67.9,25c0.7,0.2,1.8-0.1,2.3,0.6c-0.2,0.1-0.5,0.3-0.7,0.4 c1.1,0.1,2.1,0.5,3.2,0.4c-0.1-0.1-0.1-0.2-0.2-0.2c1.1,0,1.5,0.7,2.5,1c0-0.1-0.1-0.2-0.1-0.4c0.6,0.2,1.2,0.1,1.8,0.1 c-0.1-0.1-0.3-0.2-0.4-0.3c0.5-0.3,1.7-0.1,2.3,0.1c0.7,0.2,1.4,0.2,2.1,0.4c1.1,0.2,2.5,0.9,3.6,0.7c-0.2-0.1-0.3-0.2-0.5-0.4 c1.8,0.3,2.5,0.3,3.9,1.8c-0.2,0-0.2,0.1-0.5,0.1c0.4,0.2,0.9,0.4,1.2,0.8c-0.6-0.2-1.3,0.2-1.3,0.9c-0.5-0.4-1.1,0-1.6,0 c0,0.9,0.6,0.7,1,1.4c-0.1,0-0.1,0-0.2,0c0.1,0.2,0.2,0.3,0.3,0.5c-0.1,0.1-0.2,0.1-0.3,0.2c0.1,0.1,0.1,0.3,0.2,0.4 c-0.1,0-0.2,0.1-0.3,0.1c0.2,0.4,0,0.4,0,0.7c-0.7-0.7-1.6-1.6-1.8-2.6c0.5-0.2,1-1.7,0.2-1.7c0.2,1-0.4,0.2-0.7,0.3 c-0.4,0.2-1.1,0.3-0.3,0.9c-0.6,0.3-1.3-0.1-2,0c-1.2,0.1-1.2,0.4-1.8,1.7c1.2,0.2,2.2,0.4,2.5,2.1c0.1,0.6,0.1,1.6-0.2,2.1 c-0.4,0.5-0.6,0.3-0.9,0.6c0,0-0.4,0.9-0.4,0.9c0.1,0.5,0.3,0.4,0.6,0.9c1.1,1.9-0.9,1.2-0.5,0.3c-0.2-0.2-0.7-0.8-0.7-0.8 c-0.4-0.2-0.5-0.6-1.1,0c0.4-1.3-0.9-0.4-0.9,0c0,0.9,1.3,0.4,1.6,0.8c-1.4,0.4,0.5,2.1,0.6,2.8c0.2,1.5-0.7,2.5-1.6,3.1 c-0.3,0.2-0.4,0.3-0.8,0.4c-0.1,0,0.1,0.4-0.1,0.4c-0.1,0-0.2-0.3-0.2-0.3c-0.1,0-1-0.5-1,0.7c0,0.8,1.1,1.3,1.3,2.1 c0.2,1.1-0.4,1.4-1,2.1c0-0.5-0.9-1.6-1.4-1.6c0-0.1,0-0.2,0-0.3c-0.1,0-0.2,0-0.3,0c0,0.6-0.1,1.2,0,1.7c0.1,0.4,0.5,0.7,0.7,1.1 c0.4,0.8,0.5,1.3,0.8,2.1c-1.2-0.2-1.1-2-1.8-2.8c0,0.1,0,0.2,0,0.2C75.1,51,75,47.7,74.3,48.1z M53.6,51.4 c-0.1-0.1-0.1-0.1-0.2-0.2C53.5,51.3,53.5,51.4,53.6,51.4z M61.2,39.7c-0.1-0.7-0.4-0.9-0.5-1.5c0.3,0.1,0.3,0,0.5,0 c-0.2-0.4-0.5-0.6-0.5-0.1c-0.1-0.7-0.6-0.8-0.9-1.4c0.1,0,0.2,0,0.3,0c0.2-0.4-0.1-0.3,0.4-0.3c0.1-1-1-0.7-1.3-0.2 C58.7,37,59.4,38,60,38.5C59.1,39.1,60.4,40.4,61.2,39.7z M50.4,24.2c0.4,0.2,1,0.2,1.5-0.1c-0.6-0.2-1.4-0.2-2-0.1 C50.1,24.2,50.2,24.2,50.4,24.2z M51,25c0.1,0,0.3-0.1,0.4-0.1c-0.3-0.1-0.5-0.1-0.8-0.1c0.1,0.3,0.1-0.1,0,0.2 C50.8,24.9,50.9,24.9,51,25z M49.1,24.8c0.1,0,0.2,0.1,0.3,0.1c-0.1,0-0.1,0.1-0.2,0.1c0.7,0.5,0.8-0.4,1.5-0.5 c-0.9-0.3-1.4-0.2-2.2-0.2C48.7,24.5,48.9,24.7,49.1,24.8z M27.1,47.3c0.1,0.1,0,0.4,0.4,0.1C27.4,47.3,27.3,47.3,27.1,47.3z M55.6,24.1c0.3,0.1,0.6,0,0.9-0.1c-0.5,0-0.8,0-1.3,0C55.5,24,55.7,24.2,55.6,24.1z M57.7,26.9c0.4,0.2,0.9,0.4,1.4,0.3 c-2-0.4,1.3-1.7,1.6-1.9c-0.7-0.3-1.8,0.1-2.5,0.5c-0.1,0.2,0,0.1-0.3,0.4c0.1,0,0.1,0,0.2,0C57.7,26.4,57.7,26.6,57.7,26.9z M65.1,24.4c0.5,0.1,1,0.2,1.5,0.2c-0.4-0.6-1.5-0.9-2.1-0.4C64.7,24.1,64.8,24.3,65.1,24.4z M75.7,25.8c0.3-0.1,0.7-0.1,1.1-0.1 c-0.3-0.5-1.3-0.5-1.8-0.4C75.2,25.7,75.4,25.8,75.7,25.8z M67.6,24.6c-0.5-0.2-0.9-0.4-1,0.2C67,24.8,67.5,24.8,67.6,24.6z M76.6,26.1c-0.2,0.1-0.2,0-0.3,0.2c0.3,0.1,0.6,0.1,0.8,0.1C77,26.2,76.8,26.1,76.6,26.1z M5,29.1C5,29.1,5,29.1,5,29.1z M7.7,27 c-0.2-0.1-0.3-0.2-0.6,0.1C7.3,27.1,7.5,27,7.7,27z M82.3,33.9c0.6,0.5,0.9,1.6,1.4,2.3c0-0.1,0-0.2,0-0.3c0.1,0.1,0.2,0.2,0.3,0.2 c-0.3-0.4-0.7-0.7-0.7-1.2c0.2,0,0.3,0.1,0.5,0.1c-0.6-0.6-1.2-1.8-1.8-2C82.1,33.3,82.2,33.4,82.3,33.9z M5.5,28.8 c0,0,0.3,0.1,0.5,0.1c0.1,0.8,1.1-0.1,1.7-0.2c-0.2-0.5-0.7-0.4-1-0.2c0.1-0.1,0.2-0.1,0.2-0.2C6.4,27,5.6,28.5,5,29.1 C5.2,28.9,5.7,28.4,5.5,28.8z M77.6,25.8c0.2,0,0.3,0.1,0.5-0.1c-0.3-0.1-0.7-0.1-1.1-0.1C77.2,25.7,77.3,25.7,77.6,25.8z M85.8,27.1c-0.1-0.1-0.2-0.2-0.3-0.2c0,0-0.1,0.1-0.1,0.1C85.6,27.1,85.7,27,85.8,27.1z M28.5,50.6c0,0,0.1,0.3,0.2-0.2 C28.6,50.3,28.5,50.6,28.5,50.6z M7.1,29.7c-0.3-0.1-0.4-0.2-0.7,0C6.6,29.8,6.8,29.7,7.1,29.7z M9.2,31.6c-0.3,0.1-0.5,0.1-0.5,0.5 c0.2-0.1,0.5-0.2,0.7-0.3C9.3,31.5,9.3,31.7,9.2,31.6z M6.4,30.8c0.2,0,0.3,0.3,0.4,0C6.7,30.7,6.5,30.8,6.4,30.8z"><animateTransform attributeName="transform" type="translate" calcMode="linear" values="0 0;100 0" keyTimes="0;1" dur="2s" begin="0s" repeatCount="indefinite"></animateTransform></path></g></svg>
